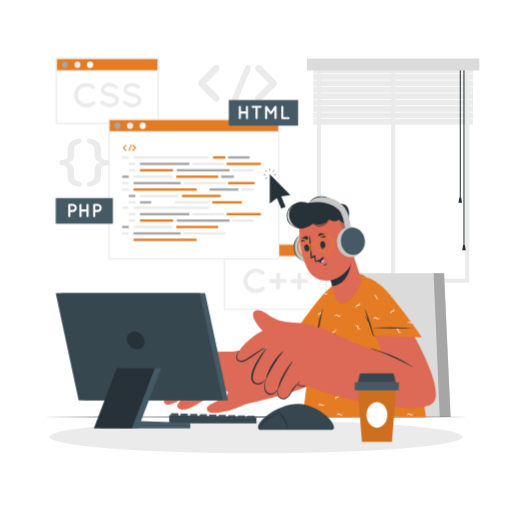
t = 0.00 s
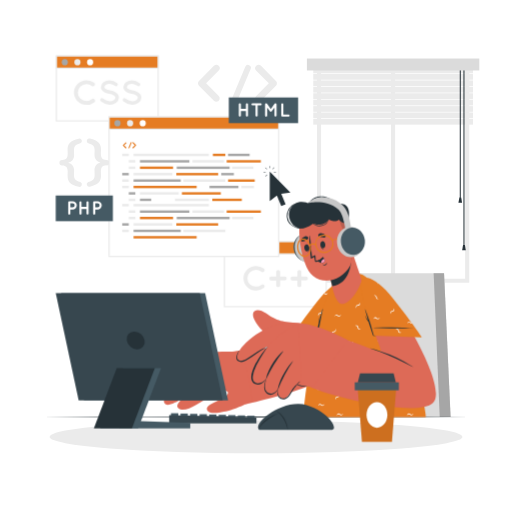
t = 0.19 s
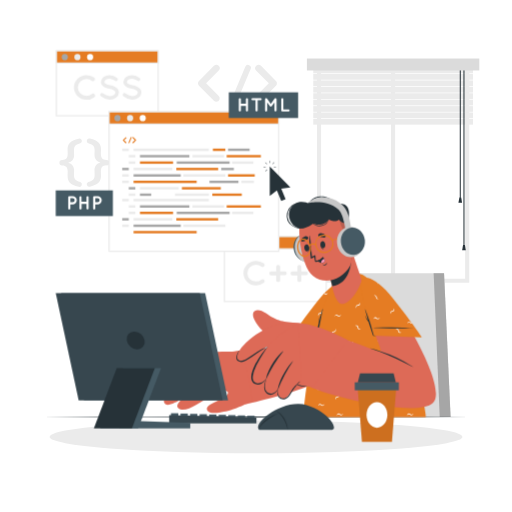
t = 0.56 s
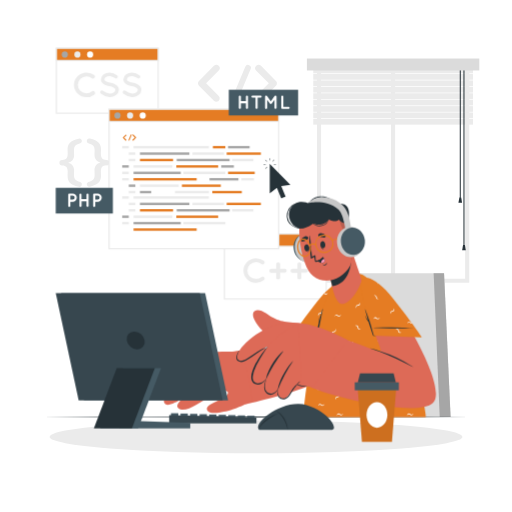
t = 0.75 s
t = 0.94 s: frame unchanged from t = 0.56 s, image omitted
t = 1.31 s: frame unchanged from t = 0.19 s, image omitted

The animated SVG that drew these frames (rendered in a browser with its animation timeline set to each time). Animation: 1 CSS @keyframes rule; one cycle of 1.50 s, repeats indefinitely.

<svg class="animated" id="freepik_stories-programmer" xmlns="http://www.w3.org/2000/svg" viewBox="0 0 500 500" version="1.1" xmlns:xlink="http://www.w3.org/1999/xlink" xmlns:svgjs="http://svgjs.com/svgjs"><style>svg#freepik_stories-programmer:not(.animated) .animable {opacity: 0;}svg#freepik_stories-programmer.animated #freepik--Screens--inject-60 {animation: 1.5s Infinite  linear floating;animation-delay: 0s;}            @keyframes floating {                0% {                    opacity: 1;                    transform: translateY(0px);                }                50% {                    transform: translateY(-10px);                }                100% {                    opacity: 1;                    transform: translateY(0px);                }            }        </style><g id="freepik--background-complete--inject-60" class="animable" style="transform-origin: 263.048px 166.68px;"><path d="M458.24,276.2H309.55V57.94H458.24Zm-144.69-4H454.24V61.94H313.55Z" style="fill: rgb(235, 235, 235); transform-origin: 383.895px 167.07px;" id="el3vs3dvl9g88" class="animable"></path><rect x="381.84" y="62.99" width="4" height="211.21" style="fill: rgb(235, 235, 235); transform-origin: 383.84px 168.595px;" id="elu8mbnh91wq" class="animable"></rect><rect x="305.92" y="66.03" width="155.95" height="5.57" style="fill: rgb(235, 235, 235); transform-origin: 383.895px 68.815px;" id="elgue94rrkpa" class="animable"></rect><rect x="305.92" y="72.29" width="155.95" height="5.57" style="fill: rgb(235, 235, 235); transform-origin: 383.895px 75.075px;" id="el33jedrijzhc" class="animable"></rect><rect x="305.92" y="78.56" width="155.95" height="5.57" style="fill: rgb(235, 235, 235); transform-origin: 383.895px 81.345px;" id="elqmx8nom4v4i" class="animable"></rect><rect x="305.92" y="84.83" width="155.95" height="5.57" style="fill: rgb(235, 235, 235); transform-origin: 383.895px 87.615px;" id="ely0afg720otc" class="animable"></rect><rect x="305.92" y="91.09" width="155.95" height="5.57" style="fill: rgb(235, 235, 235); transform-origin: 383.895px 93.875px;" id="elftetrtrlx5o" class="animable"></rect><rect x="305.92" y="97.36" width="155.95" height="5.57" style="fill: rgb(235, 235, 235); transform-origin: 383.895px 100.145px;" id="elab3mel7jt5u" class="animable"></rect><rect x="305.92" y="103.63" width="155.95" height="5.57" style="fill: rgb(235, 235, 235); transform-origin: 383.895px 106.415px;" id="elp0mxe5u59x" class="animable"></rect><rect x="305.92" y="109.89" width="155.95" height="5.57" style="fill: rgb(235, 235, 235); transform-origin: 383.895px 112.675px;" id="elam0w5nikjxl" class="animable"></rect><rect x="305.92" y="116.16" width="155.95" height="5.57" style="fill: rgb(235, 235, 235); transform-origin: 383.895px 118.945px;" id="el0p68smzf4km" class="animable"></rect><rect x="448.99" y="64.9" width="1" height="128.39" style="fill: rgb(38, 50, 56); transform-origin: 449.49px 129.095px;" id="elm4vcz26whv" class="animable"></rect><polygon points="451.26 197.94 447.71 197.94 448.61 192.84 450.38 192.84 451.26 197.94" style="fill: rgb(38, 50, 56); transform-origin: 449.485px 195.39px;" id="elk0iben4nj9" class="animable"></polygon><rect x="452.59" y="64.9" width="1" height="175.73" style="fill: rgb(38, 50, 56); transform-origin: 453.09px 152.765px;" id="ela6tj29k94tp" class="animable"></rect><polygon points="454.87 244.38 451.32 244.38 452.21 239.28 453.98 239.28 454.87 244.38" style="fill: rgb(38, 50, 56); transform-origin: 453.095px 241.83px;" id="elc6or5kxlv6" class="animable"></polygon><rect x="299.71" y="57.16" width="168.36" height="11.65" style="fill: rgb(219, 219, 219); transform-origin: 383.89px 62.985px;" id="el6py0anap5ch" class="animable"></rect><path d="M66,171.55c0-.84.11-3.07.11-4,0-4.07-1.45-5.9-5.24-6a2.68,2.68,0,1,1,0-5.35c3.79-.16,5.24-1.95,5.24-6.07,0-1-.11-3.18-.11-4,0-5.4,2.29-8.86,10.93-10.75a2.41,2.41,0,0,1,1.5,4.57c-5.41,1.67-6.19,3.4-6.19,7.19,0,1.11.12,2.95.12,4.12,0,4.35-2.12,6.47-5.8,7.64,3.73,1.22,5.8,3.29,5.8,7.63,0,1.18-.12,3-.12,4.13,0,3.79.78,5.52,6.19,7.19a2.41,2.41,0,0,1-1.5,4.57C68.28,180.47,66,177,66,171.55Z" style="fill: rgb(235, 235, 235); transform-origin: 68.9841px 158.9px;" id="elfzfwy36m307" class="animable"></path><path d="M98.65,146.07c0,.84-.11,3.07-.11,4,0,4.12,1.51,5.91,5.3,6.07a2.68,2.68,0,1,1,0,5.35c-3.79.12-5.3,2-5.3,6,0,.95.11,3.18.11,4,0,5.46-2.28,8.92-10.92,10.81a2.4,2.4,0,0,1-1.45-4.57c5.35-1.67,6.13-3.4,6.13-7.19,0-1.12-.11-2.95-.11-4.13,0-4.34,2.12-6.46,5.8-7.63-3.74-1.23-5.8-3.29-5.8-7.64,0-1.17.11-3,.11-4.12,0-3.79-.78-5.52-6.13-7.19a2.4,2.4,0,0,1,1.45-4.57C96.37,137.21,98.65,140.67,98.65,146.07Z" style="fill: rgb(235, 235, 235); transform-origin: 95.6989px 158.78px;" id="elvhcf56khky" class="animable"></path><path d="M213.59,93.75a3.27,3.27,0,0,1-2.28,5.6,3.46,3.46,0,0,1-2.39-.93L194.34,83.63c-.16,0-.21-.16-.26-.31a.91.91,0,0,0-.16-.11,1.36,1.36,0,0,1-.15-.41.3.3,0,0,1-.16-.21c-.05-.1-.05-.26-.1-.31s-.1-.21-.1-.26v-.36c0-.11-.06-.16-.06-.31s.06-.21.06-.26v-.37c0-.1.1-.15.1-.2s.05-.26.1-.42.06,0,.06-.1a3.34,3.34,0,0,1,.25-.47.1.1,0,0,1,.11-.1.93.93,0,0,1,.31-.37l14.58-14.78a3.38,3.38,0,0,1,4.67,0,3.3,3.3,0,0,1,0,4.67l-12.3,12.4Z" style="fill: rgb(235, 235, 235); transform-origin: 203.958px 81.347px;" id="eljxxugly6cyg" class="animable"></path><path d="M226.82,95.41l12.71-30.25a2.89,2.89,0,0,1,3.79-1.51,2.81,2.81,0,0,1,1.45,3.69l-12.71,30.3a2.88,2.88,0,0,1-2.65,1.71,2.38,2.38,0,0,1-1-.21A2.8,2.8,0,0,1,226.82,95.41Z" style="fill: rgb(235, 235, 235); transform-origin: 235.796px 81.3835px;" id="elsjpjjv3wly8" class="animable"></path><path d="M269.88,83.21s0,.06-.05.06a4.07,4.07,0,0,1-.36.36L254.89,98.42a3.37,3.37,0,0,1-2.34.93,3.33,3.33,0,0,1-2.33-.93,3.28,3.28,0,0,1,0-4.67l12.29-12.4L250.22,69a3.28,3.28,0,0,1,0-4.67,3.38,3.38,0,0,1,4.67,0l14.58,14.78a3.1,3.1,0,0,1,.36.37c.05,0,.05.1.05.1a4.88,4.88,0,0,1,.26.47s.05,0,.05.1a2,2,0,0,0,.16.47c0,.05,0,.05,0,.15v.37s.05.2.05.26-.05.2-.05.26V82s0,0,0,.1a3.72,3.72,0,0,0-.16.47s-.05,0-.05.16S270,83,269.88,83.21Z" style="fill: rgb(235, 235, 235); transform-origin: 259.822px 81.3719px;" id="elxgkehe342o" class="animable"></path></g><g id="freepik--Shadow--inject-60" class="animable" style="transform-origin: 250px 426.67px;"><ellipse cx="250" cy="426.67" rx="201.54" ry="16.06" style="fill: rgb(235, 235, 235); transform-origin: 250px 426.67px;" id="els30vmaasu3" class="animable"></ellipse></g><g id="freepik--Chair--inject-60" class="animable" style="transform-origin: 379.48px 336.99px;"><polygon points="440.04 407.23 318.92 407.23 343.07 266.75 433.64 266.75 440.04 407.23" style="fill: rgb(219, 219, 219); transform-origin: 379.48px 336.99px;" id="elt2h8g2qhvwg" class="animable"></polygon><polygon points="440.04 407.23 429.42 407.23 423.46 266.75 433.64 266.75 440.04 407.23" style="fill: rgb(166, 166, 166); transform-origin: 431.75px 336.99px;" id="elkeg0oeicqv" class="animable"></polygon></g><g id="freepik--Desk--inject-60" class="animable" style="transform-origin: 250px 407.23px;"><polygon points="40.74 407.23 93.06 406.99 145.37 406.9 250 406.73 354.63 406.9 406.94 406.99 459.26 407.23 406.94 407.48 354.63 407.56 250 407.73 145.37 407.56 93.06 407.48 40.74 407.23" style="fill: rgb(38, 50, 56); transform-origin: 250px 407.23px;" id="eloazd6d4r7ol" class="animable"></polygon></g><g id="freepik--Screens--inject-60" class="animable animator-active" style="transform-origin: 186.82px 179.55px;"><rect x="55.06" y="57.16" width="99.38" height="63.4" style="fill: rgb(255, 255, 255); transform-origin: 104.75px 88.86px;" id="el7pxyoppifiw" class="animable"></rect><path d="M155.06,121.18H54.43V56.53H155.06Zm-99.38-1.25h98.13V57.79H55.68Z" style="fill: rgb(235, 235, 235); transform-origin: 104.745px 88.855px;" id="elfijdmeduyn4" class="animable"></path><rect x="55.06" y="57.16" width="99.38" height="11.99" style="fill: #E57C23; transform-origin: 104.75px 63.155px;" id="el5wys6s0yl4h" class="animable"></rect><path d="M155.06,69.78H54.43V56.53H155.06ZM55.68,68.52h98.13V57.79H55.68Z" style="fill: rgb(235, 235, 235); transform-origin: 104.745px 63.155px;" id="el9ll7yhixh3v" class="animable"></path><path d="M66.31,63.24a3,3,0,1,1-3-3A3,3,0,0,1,66.31,63.24Z" style="fill: rgb(166, 166, 166); transform-origin: 63.31px 63.24px;" id="elul2u0re9ug7" class="animable"></path><path d="M78.63,63.24a3,3,0,1,1-3-3A3,3,0,0,1,78.63,63.24Z" style="fill: rgb(235, 235, 235); transform-origin: 75.63px 63.24px;" id="eloibrk8u3e5" class="animable"></path><path d="M91,63.24a3,3,0,1,1-3-3A3,3,0,0,1,91,63.24Z" style="fill: rgb(255, 255, 255); transform-origin: 88px 63.24px;" id="el0vhcwn291dhe" class="animable"></path><path d="M72.21,92.85a12.26,12.26,0,0,1,12.25-12,12.5,12.5,0,0,1,7.72,2.61,1.92,1.92,0,0,1-2.34,3,8.29,8.29,0,0,0-5.38-1.84,8.89,8.89,0,0,0-6,2.4A8.26,8.26,0,0,0,76,92.85a8.1,8.1,0,0,0,2.44,5.81,8.85,8.85,0,0,0,6,2.41,8.41,8.41,0,0,0,5.38-1.84,2,2,0,0,1,2.67.37,2,2,0,0,1-.33,2.67,12.5,12.5,0,0,1-7.72,2.61A12.21,12.21,0,0,1,72.21,92.85Z" style="fill: rgb(235, 235, 235); transform-origin: 82.5331px 92.865px;" id="elix5t3xzsc1" class="animable"></path><path d="M98.25,99.07a1.74,1.74,0,0,1,2.44-.24,10.87,10.87,0,0,0,6.38,2.57,7.21,7.21,0,0,0,4.17-1.23,3,3,0,0,0,1.44-2.41,1.94,1.94,0,0,0-.3-1.07,3.3,3.3,0,0,0-1-1,13.42,13.42,0,0,0-4.57-1.57h-.07a17.9,17.9,0,0,1-4.3-1.3,7.14,7.14,0,0,1-3.11-2.6,5.17,5.17,0,0,1-.77-2.74,6.21,6.21,0,0,1,2.67-4.88A9.92,9.92,0,0,1,107,80.83a13,13,0,0,1,7.28,2.68,1.72,1.72,0,0,1,.47,2.37,1.69,1.69,0,0,1-2.37.5c-1.71-1.14-3.34-2.14-5.38-2.14a6.44,6.44,0,0,0-3.74,1.13A2.68,2.68,0,0,0,102,87.48a1.57,1.57,0,0,0,.24.93,3,3,0,0,0,.9.87,11.39,11.39,0,0,0,4.17,1.47h.07a19.8,19.8,0,0,1,4.61,1.4,7.78,7.78,0,0,1,3.33,2.78,5.32,5.32,0,0,1,.81,2.83,6.47,6.47,0,0,1-2.88,5.18,10.42,10.42,0,0,1-6.17,1.9,14.31,14.31,0,0,1-8.55-3.34A1.76,1.76,0,0,1,98.25,99.07Z" style="fill: rgb(235, 235, 235); transform-origin: 107.009px 92.8354px;" id="elnixv10r5d5" class="animable"></path><path d="M120.19,99.07a1.74,1.74,0,0,1,2.44-.24A10.81,10.81,0,0,0,129,101.4a7.24,7.24,0,0,0,4.18-1.23,3,3,0,0,0,1.43-2.41,1.94,1.94,0,0,0-.3-1.07,3.25,3.25,0,0,0-1-1,13.5,13.5,0,0,0-4.57-1.57h-.07a18.12,18.12,0,0,1-4.31-1.3,7.11,7.11,0,0,1-3.1-2.6,5.17,5.17,0,0,1-.77-2.74,6.18,6.18,0,0,1,2.67-4.88,9.92,9.92,0,0,1,5.78-1.77,13.06,13.06,0,0,1,7.28,2.68,1.72,1.72,0,0,1,.46,2.37,1.69,1.69,0,0,1-2.37.5c-1.7-1.14-3.34-2.14-5.37-2.14a6.41,6.41,0,0,0-3.74,1.13,2.68,2.68,0,0,0-1.27,2.11,1.65,1.65,0,0,0,.23.93,3.26,3.26,0,0,0,.9.87,11.45,11.45,0,0,0,4.18,1.47h.06a19.5,19.5,0,0,1,4.61,1.4,7.81,7.81,0,0,1,3.34,2.78,5.4,5.4,0,0,1,.8,2.83,6.46,6.46,0,0,1-2.87,5.18,10.47,10.47,0,0,1-6.18,1.9,14.37,14.37,0,0,1-8.55-3.34A1.77,1.77,0,0,1,120.19,99.07Z" style="fill: rgb(235, 235, 235); transform-origin: 128.937px 92.8353px;" id="el5tr9m58r1yv" class="animable"></path><rect x="219.2" y="238.54" width="99.38" height="63.4" style="fill: rgb(255, 255, 255); transform-origin: 268.89px 270.24px;" id="elcdmdqtsteod" class="animable"></rect><path d="M319.21,302.57H218.57V237.91H319.21Zm-99.38-1.26H318V239.17H219.83Z" style="fill: rgb(235, 235, 235); transform-origin: 268.89px 270.24px;" id="elh12wkazxxbi" class="animable"></path><rect x="219.2" y="238.54" width="99.38" height="11.99" style="fill: #E57C23; transform-origin: 268.89px 244.535px;" id="elleaups8omkr" class="animable"></rect><path d="M319.21,251.16H218.57V237.91H319.21Zm-99.38-1.26H318V239.17H219.83Z" style="fill: rgb(235, 235, 235); transform-origin: 268.89px 244.535px;" id="elf9imyfg8i8f" class="animable"></path><path d="M230.46,244.62a3,3,0,1,1-3-3A3,3,0,0,1,230.46,244.62Z" style="fill: rgb(166, 166, 166); transform-origin: 227.46px 244.62px;" id="elk65iqhgwqzs" class="animable"></path><path d="M242.78,244.62a3,3,0,1,1-3-3A3,3,0,0,1,242.78,244.62Z" style="fill: rgb(235, 235, 235); transform-origin: 239.78px 244.62px;" id="ele891h6odbaa" class="animable"></path><path d="M255.1,244.62a3,3,0,1,1-3-3A3,3,0,0,1,255.1,244.62Z" style="fill: rgb(255, 255, 255); transform-origin: 252.1px 244.62px;" id="elkf2bczme6aj" class="animable"></path><path d="M237.76,274.24a12.25,12.25,0,0,1,12.25-12,12.49,12.49,0,0,1,7.72,2.6,2,2,0,0,1,.33,2.67,2,2,0,0,1-2.67.37A8.35,8.35,0,0,0,250,266a8.85,8.85,0,0,0-6,2.41,8.24,8.24,0,0,0-2.44,5.81,8.13,8.13,0,0,0,2.44,5.81,8.84,8.84,0,0,0,6,2.4,8.37,8.37,0,0,0,5.38-1.84,2,2,0,0,1,2.67.37,2,2,0,0,1-.33,2.67,12.5,12.5,0,0,1-7.72,2.61A12.21,12.21,0,0,1,237.76,274.24Z" style="fill: rgb(235, 235, 235); transform-origin: 248.093px 274.24px;" id="el6a1m6ohpl0m" class="animable"></path><path d="M269.78,276.34H265a1.84,1.84,0,1,1,0-3.67h4.74V268a1.9,1.9,0,1,1,3.8,0v4.64h4.75a1.84,1.84,0,0,1,0,3.67h-4.75V281a1.9,1.9,0,1,1-3.8,0Z" style="fill: rgb(235, 235, 235); transform-origin: 271.51px 274.5px;" id="eldbe2be30c0e" class="animable"></path><path d="M290.48,276.34h-4.74a1.84,1.84,0,1,1,0-3.67h4.74V268a1.88,1.88,0,0,1,1.9-1.91,1.91,1.91,0,0,1,1.91,1.91v4.64H299a1.84,1.84,0,0,1,0,3.67h-4.74V281a1.91,1.91,0,0,1-1.91,1.91,1.88,1.88,0,0,1-1.9-1.91Z" style="fill: rgb(235, 235, 235); transform-origin: 292.235px 274.5px;" id="elt80n4207sq8" class="animable"></path><rect x="106.49" y="116.73" width="165.74" height="136.11" style="fill: rgb(255, 255, 255); transform-origin: 189.36px 184.785px;" id="elsjgej6ad8b" class="animable"></rect><path d="M272.86,253.48h-167V116.11h167Zm-165.74-1.26H271.6V117.36H107.12Z" style="fill: rgb(235, 235, 235); transform-origin: 189.36px 184.795px;" id="elyq1zmqsjpd" class="animable"></path><rect x="106.49" y="116.73" width="165.74" height="11.99" style="fill: #E57C23; transform-origin: 189.36px 122.725px;" id="el427yk7gtigc" class="animable"></rect><path d="M272.86,129.35h-167V116.11h167Zm-165.74-1.26H271.6V117.36H107.12Z" style="fill: rgb(235, 235, 235); transform-origin: 189.36px 122.73px;" id="el6nyw4gsd6be" class="animable"></path><path d="M117.74,122.82a3,3,0,1,1-3-3A3,3,0,0,1,117.74,122.82Z" style="fill: rgb(166, 166, 166); transform-origin: 114.74px 122.82px;" id="elpvmm3gubtmj" class="animable"></path><path d="M130.06,122.82a3,3,0,1,1-3-3A3,3,0,0,1,130.06,122.82Z" style="fill: rgb(235, 235, 235); transform-origin: 127.06px 122.82px;" id="elsai28vkpck" class="animable"></path><path d="M142.39,122.82a3,3,0,1,1-3-3A3,3,0,0,1,142.39,122.82Z" style="fill: rgb(255, 255, 255); transform-origin: 139.39px 122.82px;" id="elvmtt65yzjl" class="animable"></path><rect x="119.35" y="152.57" width="6.41" height="2.34" style="fill: rgb(235, 235, 235); transform-origin: 122.555px 153.74px;" id="el98h0nzq1qat" class="animable"></rect><rect x="130.43" y="152.57" width="73.53" height="2.34" style="fill: rgb(235, 235, 235); transform-origin: 167.195px 153.74px;" id="el33gvohx1s7" class="animable"></rect><rect x="207.9" y="152.57" width="12.17" height="2.34" style="fill: #E57C23; transform-origin: 213.985px 153.74px;" id="elqz8whbsxn1" class="animable"></rect><rect x="235.74" y="183.9" width="12.18" height="2.34" style="fill: rgb(235, 235, 235); transform-origin: 241.83px 185.07px;" id="el98vprgrat7q" class="animable"></rect><rect x="222.72" y="152.57" width="21.05" height="2.34" style="fill: rgb(166, 166, 166); transform-origin: 233.245px 153.74px;" id="ellfvl5l2i83" class="animable"></rect><rect x="125.76" y="158.84" width="6.41" height="2.34" style="fill: rgb(235, 235, 235); transform-origin: 128.965px 160.01px;" id="elvc5orxncujj" class="animable"></rect><rect x="136.68" y="158.84" width="48.25" height="2.34" style="fill: rgb(166, 166, 166); transform-origin: 160.805px 160.01px;" id="el2d3cgxjqcqv" class="animable"></rect><rect x="204.6" y="183.9" width="28.25" height="2.34" style="fill: rgb(166, 166, 166); transform-origin: 218.725px 185.07px;" id="elnyly6gqa8z" class="animable"></rect><rect x="130.43" y="177.64" width="46.09" height="2.34" style="fill: rgb(166, 166, 166); transform-origin: 153.475px 178.81px;" id="el6hbpkof6lln" class="animable"></rect><rect x="136.68" y="165.1" width="32.33" height="2.34" style="fill: #E57C23; transform-origin: 152.845px 166.27px;" id="elfkh5g48sdkh" class="animable"></rect><rect x="216.04" y="171.37" width="12.33" height="2.34" style="fill: rgb(166, 166, 166); transform-origin: 222.205px 172.54px;" id="el48jtv0rilpo" class="animable"></rect><rect x="172.6" y="165.1" width="51.63" height="2.34" style="fill: rgb(166, 166, 166); transform-origin: 198.415px 166.27px;" id="elk7er9wlpux" class="animable"></rect><rect x="130.43" y="183.9" width="61.63" height="2.34" style="fill: #E57C23; transform-origin: 161.245px 185.07px;" id="elln5bwqn04xt" class="animable"></rect><rect x="221.36" y="158.84" width="33.4" height="2.34" style="fill: #E57C23; transform-origin: 238.06px 160.01px;" id="elf3o3e7fl5is" class="animable"></rect><rect x="187.96" y="158.84" width="30.75" height="2.34" style="fill: rgb(235, 235, 235); transform-origin: 203.335px 160.01px;" id="elna5hti3e0x9" class="animable"></rect><rect x="226.66" y="165.1" width="20.75" height="2.34" style="fill: rgb(235, 235, 235); transform-origin: 237.035px 166.27px;" id="el8hu4ftwa32r" class="animable"></rect><rect x="125.76" y="165.1" width="6.41" height="2.34" style="fill: rgb(235, 235, 235); transform-origin: 128.965px 166.27px;" id="el038w9kx0ot2f" class="animable"></rect><rect x="119.35" y="171.37" width="6.41" height="2.34" style="fill: rgb(166, 166, 166); transform-origin: 122.555px 172.54px;" id="elasu4v0s9i09" class="animable"></rect><rect x="130.43" y="171.37" width="37.88" height="2.34" style="fill: rgb(235, 235, 235); transform-origin: 149.37px 172.54px;" id="elk7vqindj55" class="animable"></rect><rect x="136.68" y="190.17" width="37.88" height="2.34" style="fill: rgb(235, 235, 235); transform-origin: 155.62px 191.34px;" id="eln4aggom1ai" class="animable"></rect><rect x="207.32" y="196.44" width="28.8" height="2.34" style="fill: #E57C23; transform-origin: 221.72px 197.61px;" id="elppnvlabtm0o" class="animable"></rect><rect x="177.64" y="190.17" width="37.99" height="2.34" style="fill: #E57C23; transform-origin: 196.635px 191.34px;" id="elsts74pogv9q" class="animable"></rect><rect x="170.94" y="196.44" width="33.07" height="2.34" style="fill: rgb(235, 235, 235); transform-origin: 187.475px 197.61px;" id="ele7o75ekusob" class="animable"></rect><rect x="136.68" y="196.44" width="10.97" height="2.34" style="fill: rgb(166, 166, 166); transform-origin: 142.165px 197.61px;" id="elymzemjam58s" class="animable"></rect><rect x="179.13" y="177.64" width="40.94" height="2.34" style="fill: rgb(235, 235, 235); transform-origin: 199.6px 178.81px;" id="elxy3i1u0ync8" class="animable"></rect><rect x="222.72" y="177.64" width="26.05" height="2.34" style="fill: #E57C23; transform-origin: 235.745px 178.81px;" id="el7ptyr5phs36" class="animable"></rect><rect x="172.16" y="171.37" width="40.89" height="2.34" style="fill: #E57C23; transform-origin: 192.605px 172.54px;" id="el2r3fm6mje1v" class="animable"></rect><rect x="119.35" y="177.64" width="6.41" height="2.34" style="fill: rgb(235, 235, 235); transform-origin: 122.555px 178.81px;" id="elbb9ot3j0vmf" class="animable"></rect><rect x="119.35" y="183.9" width="6.41" height="2.34" style="fill: rgb(235, 235, 235); transform-origin: 122.555px 185.07px;" id="elk42wywweug9" class="animable"></rect><rect x="125.76" y="190.17" width="6.41" height="2.34" style="fill: rgb(166, 166, 166); transform-origin: 128.965px 191.34px;" id="elq8erjttxcn" class="animable"></rect><rect x="125.76" y="196.44" width="6.41" height="2.34" style="fill: rgb(235, 235, 235); transform-origin: 128.965px 197.61px;" id="el4qwh881a9e2" class="animable"></rect><rect x="119.35" y="201.68" width="6.41" height="2.34" style="fill: rgb(235, 235, 235); transform-origin: 122.555px 202.85px;" id="elt22o55y12a" class="animable"></rect><rect x="130.43" y="201.68" width="73.53" height="2.34" style="fill: rgb(235, 235, 235); transform-origin: 167.195px 202.85px;" id="el3uvx06mszk" class="animable"></rect><rect x="125.76" y="207.95" width="6.41" height="2.34" style="fill: rgb(235, 235, 235); transform-origin: 128.965px 209.12px;" id="elyrqf4e2mek" class="animable"></rect><rect x="136.68" y="207.95" width="48.25" height="2.34" style="fill: rgb(166, 166, 166); transform-origin: 160.805px 209.12px;" id="elq9gvvxdjy4" class="animable"></rect><rect x="130.43" y="226.75" width="46.09" height="2.34" style="fill: rgb(166, 166, 166); transform-origin: 153.475px 227.92px;" id="elxsrpqh1n5bg" class="animable"></rect><rect x="136.68" y="214.22" width="32.33" height="2.34" style="fill: #E57C23; transform-origin: 152.845px 215.39px;" id="el81l6sg3i94h" class="animable"></rect><rect x="172.6" y="214.22" width="51.63" height="2.34" style="fill: rgb(166, 166, 166); transform-origin: 198.415px 215.39px;" id="el29upm7a8hl6" class="animable"></rect><rect x="130.43" y="233.01" width="61.63" height="2.34" style="fill: #E57C23; transform-origin: 161.245px 234.18px;" id="el4juei4gcy6" class="animable"></rect><rect x="221.36" y="207.95" width="33.4" height="2.34" style="fill: #E57C23; transform-origin: 238.06px 209.12px;" id="elbic6iyb3mfq" class="animable"></rect><rect x="187.96" y="207.95" width="30.75" height="2.34" style="fill: rgb(235, 235, 235); transform-origin: 203.335px 209.12px;" id="elbi0c7037r9k" class="animable"></rect><rect x="226.66" y="214.22" width="20.75" height="2.34" style="fill: rgb(235, 235, 235); transform-origin: 237.035px 215.39px;" id="elo7hh0c805q" class="animable"></rect><rect x="125.76" y="214.22" width="6.41" height="2.34" style="fill: rgb(235, 235, 235); transform-origin: 128.965px 215.39px;" id="elh410rpaxj3w" class="animable"></rect><rect x="119.35" y="220.48" width="6.41" height="2.34" style="fill: rgb(166, 166, 166); transform-origin: 122.555px 221.65px;" id="elbyrgyj0cpx" class="animable"></rect><rect x="130.43" y="220.48" width="37.88" height="2.34" style="fill: rgb(235, 235, 235); transform-origin: 149.37px 221.65px;" id="el84dqed7sc1j" class="animable"></rect><rect x="179.13" y="226.75" width="40.94" height="2.34" style="fill: rgb(235, 235, 235); transform-origin: 199.6px 227.92px;" id="el2awf9xbfsrf" class="animable"></rect><rect x="172.16" y="220.48" width="40.89" height="2.34" style="fill: #E57C23; transform-origin: 192.605px 221.65px;" id="elx1ejqkx4ewl" class="animable"></rect><rect x="119.35" y="226.75" width="6.41" height="2.34" style="fill: rgb(235, 235, 235); transform-origin: 122.555px 227.92px;" id="elxei8k0p34vg" class="animable"></rect><path d="M123.31,146.41a.56.56,0,0,1,0,.79.57.57,0,0,1-.79,0l-2.47-2.51a.08.08,0,0,1,0-.05l0,0a.21.21,0,0,1,0-.07l0,0a.15.15,0,0,1,0-.06s0,0,0,0v-.06s0,0,0-.06,0,0,0,0v-.06s0,0,0,0a.2.2,0,0,1,0-.07h0s0-.07,0-.08,0,0,0,0a.12.12,0,0,1,.06-.06l2.47-2.51a.57.57,0,0,1,.79,0,.56.56,0,0,1,0,.79l-2.08,2.1Z" style="fill: #E57C23; transform-origin: 121.79px 144.405px;" id="elw3vlyglf83" class="animable"></path><path d="M125.55,146.69l2.16-5.13a.48.48,0,1,1,.89.37l-2.16,5.14a.49.49,0,0,1-.45.29.35.35,0,0,1-.17,0A.47.47,0,0,1,125.55,146.69Z" style="fill: #E57C23; transform-origin: 127.065px 144.317px;" id="elrw1dzs10qs" class="animable"></path><path d="M132.85,144.62h0a.17.17,0,0,1-.06.06l-2.47,2.51a.61.61,0,0,1-.4.16.57.57,0,0,1-.39-.16.56.56,0,0,1,0-.79l2.08-2.11-2.08-2.1a.56.56,0,0,1,0-.79.57.57,0,0,1,.79,0l2.47,2.51a.12.12,0,0,1,.06.06s0,0,0,0a.35.35,0,0,1,.05.08h0a.26.26,0,0,0,0,.08s0,0,0,0v.06s0,0,0,0v.12s0,0,0,0a.41.41,0,0,0,0,.08v0Z" style="fill: #E57C23; transform-origin: 131.133px 144.295px;" id="elpgm2yhc4ygj" class="animable"></path><rect x="223.43" y="97.65" width="67.7" height="25.07" style="fill: rgb(69, 90, 100); transform-origin: 257.28px 110.185px;" id="eltmgdslalg1" class="animable"></rect><path d="M233.2,115.38V104.26a1,1,0,0,1,1-1,1,1,0,0,1,1.06,1v4.52h4.88v-4.52a1,1,0,0,1,1-1,1,1,0,0,1,1.06,1v11.12a1,1,0,0,1-1.06,1,1,1,0,0,1-1-1v-4.52h-4.88v4.52a1,1,0,0,1-1.06,1A1,1,0,0,1,233.2,115.38Z" style="fill: rgb(255, 255, 255); transform-origin: 237.7px 109.82px;" id="elov5wnkzxbu" class="animable"></path><path d="M254.62,105.32h-3v10.06a1,1,0,1,1-2.08,0V105.32h-3a1,1,0,0,1-1-1.06,1,1,0,0,1,1-1h8a1,1,0,0,1,1,1A1.06,1.06,0,0,1,254.62,105.32Z" style="fill: rgb(255, 255, 255); transform-origin: 250.539px 109.84px;" id="el5g6ufhstkt2" class="animable"></path><path d="M270.11,104.26v11.12a1.07,1.07,0,0,1-1.06,1,1,1,0,0,1-1-1v-7.93l-2.72,3.77a1,1,0,0,1-.84.43h0a1.08,1.08,0,0,1-.87-.43l-2.69-3.77v7.93a1,1,0,0,1-2.09,0V104.26a1,1,0,0,1,1-1h.06a1,1,0,0,1,.83.43l3.75,5.2,3.75-5.2a1,1,0,0,1,.85-.43h0A1.07,1.07,0,0,1,270.11,104.26Z" style="fill: rgb(255, 255, 255); transform-origin: 264.475px 109.842px;" id="el0fow1woyjbv" class="animable"></path><path d="M274.67,115.38V104.26a1,1,0,0,1,1-1,1,1,0,0,1,1.05,1v10.06h5.11a1.05,1.05,0,0,1,0,2.1h-6.16A1,1,0,0,1,274.67,115.38Z" style="fill: rgb(255, 255, 255); transform-origin: 278.775px 109.839px;" id="elvi83a6vfmf9" class="animable"></path><rect x="54.43" y="193.41" width="55.79" height="25.07" style="fill: rgb(69, 90, 100); transform-origin: 82.325px 205.945px;" id="el9m2368uz19h" class="animable"></rect><path d="M71,207.06H68.71v4.09a1,1,0,0,1-2.09,0V200a1,1,0,0,1,1-1H71a4,4,0,1,1,0,8.06ZM68.71,205H71a1.94,1.94,0,1,0,0-3.88H68.71Z" style="fill: rgb(255, 255, 255); transform-origin: 70.825px 205.597px;" id="elr9cfjfdvml" class="animable"></path><path d="M77.6,211.15V200a1,1,0,0,1,1-1,1,1,0,0,1,1,1v4.52h4.88V200a1,1,0,0,1,1-1,1,1,0,0,1,1.06,1v11.12a1,1,0,0,1-1.06,1,1,1,0,0,1-1-1v-4.52H79.69v4.52a1,1,0,0,1-1,1A1,1,0,0,1,77.6,211.15Z" style="fill: rgb(255, 255, 255); transform-origin: 82.07px 205.561px;" id="elmvz4gj8nyl" class="animable"></path><path d="M95.37,207.06H93.05v4.09a1,1,0,0,1-2.09,0V200a1,1,0,0,1,1-1h3.37a4,4,0,1,1,0,8.06ZM93.05,205h2.32a1.94,1.94,0,1,0,0-3.88H93.05Z" style="fill: rgb(255, 255, 255); transform-origin: 95.16px 205.597px;" id="elyfwsj525qi" class="animable"></path><polygon points="274.67 191.78 278.9 202 274.67 203.75 270.42 193.46 263.43 198.88 263.43 170.09 283.59 190.45 274.67 191.78" style="fill: rgb(38, 50, 56); transform-origin: 273.51px 186.92px;" id="elvytrxs8gjk9" class="animable"></polygon><path d="M263.43,167a3.94,3.94,0,0,1-.26-1.45,3.71,3.71,0,0,1,.26-1.45,3.7,3.7,0,0,1,.25,1.45A3.92,3.92,0,0,1,263.43,167Z" style="fill: rgb(38, 50, 56); transform-origin: 263.425px 165.55px;" id="elwytwf78ywc" class="animable"></path><path d="M260.93,168a4,4,0,0,1-1.2-.84,3.6,3.6,0,0,1-.84-1.21,3.84,3.84,0,0,1,1.2.85A3.56,3.56,0,0,1,260.93,168Z" style="fill: rgb(38, 50, 56); transform-origin: 259.91px 166.975px;" id="elhu6jl7cx5u6" class="animable"></path><path d="M259.9,170.47a4.15,4.15,0,0,1-2.89,0,4.3,4.3,0,0,1,2.89,0Z" style="fill: rgb(38, 50, 56); transform-origin: 258.455px 170.475px;" id="elwmzj0bsynoi" class="animable"></path><path d="M260.93,173a3.56,3.56,0,0,1-.84,1.2,3.84,3.84,0,0,1-1.2.85,3.6,3.6,0,0,1,.84-1.21A4,4,0,0,1,260.93,173Z" style="fill: rgb(38, 50, 56); transform-origin: 259.91px 174.025px;" id="elw957d9ccesh" class="animable"></path><path d="M267,170.47a4.33,4.33,0,0,1,2.9,0,4.17,4.17,0,0,1-2.9,0Z" style="fill: rgb(38, 50, 56); transform-origin: 268.45px 170.475px;" id="eln7n47oi5s2c" class="animable"></path><path d="M265.92,168a3.86,3.86,0,0,1,.84-1.2,3.77,3.77,0,0,1,1.21-.85,4.15,4.15,0,0,1-2.05,2Z" style="fill: rgb(38, 50, 56); transform-origin: 266.945px 166.975px;" id="el207w84wcw4s" class="animable"></path></g><g id="freepik--Character--inject-60" class="animable" style="transform-origin: 289.82px 299.472px;"><path d="M339.37,290.42C331.66,324,316.05,366.51,304,375.09c-9.72,6.92-60.75,19.1-63.59,19.41-7.05.71-21-49.05-13.66-51.07,9.21-2.55,52.93-3.91,55.42-6.46s18.49-24.22,36.51-49.19C331.1,270.53,344.15,269.59,339.37,290.42Z" style="fill: rgb(221, 106, 87); transform-origin: 282.528px 334.66px;" id="elm7cwhjyb79d" class="animable"></path><path d="M246.05,391.77c-.84.42-12.75,6.41-20.12,8.55-5.49,1.59-21.44,5.75-23.79-.12-1.61-4,7.47-7.56,13.84-10.22,3.36-1.39,7.5-4.91,6.51-7.06-1.73-3.78-10.37,0-16.05,3.31-11,6.39-25.63,17.88-32.34,12.3-2.53-2.1.41-5.94,4.72-9.7-7,4.38-14.45,8-17.36,5.75-1.66-1.27-1.74-3-.81-5-2.16.7-4.07.56-5.4-.84-2.27-2.38-1.17-5.89,1.32-9.49a2.71,2.71,0,0,1-2.06-1.36c-4.82-7.34,19.27-28.41,27.61-30.38,24.51-5.83,50.58-3.7,50.58-3.7C242.33,351.5,246.07,391.75,246.05,391.77Z" style="fill: rgb(221, 106, 87); transform-origin: 199.964px 373.335px;" id="el53dnzt2vtb" class="animable"></path><path d="M210,369.2a41.48,41.48,0,0,0-16.35,6.29c-6.22,4.11-10.34,8.91-15.55,13.74a.15.15,0,0,0,.19.22c2.48-2.3,12.78-10.94,15.44-12.9A39.57,39.57,0,0,1,210,369.3C210.09,369.29,210.07,369.19,210,369.2Z" style="fill: rgb(38, 50, 56); transform-origin: 194.067px 379.333px;" id="elrmqbedtxuom" class="animable"></path><path d="M205.44,358.8c-6.44,1.76-13,3.54-19,6.59-6.55,3.33-11.67,8.77-16.7,14q-4.54,4.71-8.86,9.63c-.12.13.06.35.19.21q7.66-8.1,15.81-15.74a52.51,52.51,0,0,1,17.35-10.94c3.69-1.4,7.47-2.52,11.25-3.64C205.53,358.89,205.51,358.78,205.44,358.8Z" style="fill: rgb(38, 50, 56); transform-origin: 183.174px 374.036px;" id="elw9bdb9ikzys" class="animable"></path><path d="M198.56,349.7c-6.26,1.29-11.72,2.39-17.27,5.74-7.33,4.44-14.42,11.92-16.9,14.58-2.75,2.93-5.39,6-8,9-.11.12.11.31.22.18a209,209,0,0,1,19.09-18.91,41.55,41.55,0,0,1,10.68-6.94,73.46,73.46,0,0,1,12.18-3.61S198.58,349.7,198.56,349.7Z" style="fill: rgb(38, 50, 56); transform-origin: 177.464px 364.472px;" id="ell6t75zbqzta" class="animable"></path><path d="M282.54,332.07l47-2s8.54-23.31,11.68-44-14.49-13.27-31.94,9S282.54,332.07,282.54,332.07Z" style="fill: #E57C23; transform-origin: 312.063px 302.976px;" id="elb1w8v2y47bh" class="animable"></path><path d="M297.93,318c.32-.09.64-.12,1-.19a1.91,1.91,0,0,1,2.32,1.86,1.49,1.49,0,0,0,.69,1.29,1.72,1.72,0,0,0,.79.27c.32.06.64.1,1,.19-.32.09-.64.13-1,.2a1.82,1.82,0,0,1-1.07-.11,2,2,0,0,1-1.2-1.82,1.46,1.46,0,0,0-.73-1.25,1.75,1.75,0,0,0-.8-.24C298.57,318.14,298.25,318.1,297.93,318ZM331,289.44a1.89,1.89,0,0,1,.81.25,1.48,1.48,0,0,1,.73,1.25,2,2,0,0,0,1.2,1.82,1.81,1.81,0,0,0,1.07.1c.32-.06.64-.1,1-.19-.32-.09-.64-.13-1-.19a1.68,1.68,0,0,1-.79-.27,1.52,1.52,0,0,1-.69-1.29,2,2,0,0,0-1.26-1.79,2,2,0,0,0-1.07-.07c-.32.06-.64.1-.95.19C330.37,289.34,330.69,289.38,331,289.44Zm1.2,18.33a1.81,1.81,0,0,1-.75.39,1.45,1.45,0,0,1-1.39-.36,2,2,0,0,0-2.14-.45,1.9,1.9,0,0,0-.83.69c-.18.27-.38.52-.54.81.29-.16.54-.36.81-.54a1.87,1.87,0,0,1,.75-.37,1.51,1.51,0,0,1,1.4.43,1.92,1.92,0,0,0,3-.33c.18-.27.38-.53.54-.82C332.73,307.39,332.48,307.59,332.21,307.77Zm-12.78-21.38a2,2,0,0,1-.75.4,1.5,1.5,0,0,1-1.4-.37l-.25-.22c-.19.19-.37.38-.55.58a1.26,1.26,0,0,1,.26.21,2,2,0,0,0,2.16.38,1.92,1.92,0,0,0,.8-.71c.18-.27.38-.52.54-.81C320,286,319.7,286.21,319.43,286.39ZM314.11,304a1.93,1.93,0,0,1-.24.81,1.5,1.5,0,0,1-1.25.73,2,2,0,0,0-1.83,1.2,1.87,1.87,0,0,0-.1,1.06c.07.32.1.64.19,1,.09-.32.13-.64.2-1a1.89,1.89,0,0,1,.26-.79,1.51,1.51,0,0,1,1.29-.68,2,2,0,0,0,1.8-1.26,2.09,2.09,0,0,0,.07-1.07c-.07-.32-.11-.64-.2-1C314.21,303.36,314.18,303.68,314.11,304Zm13.46,17.91a1.8,1.8,0,0,1-.24.81,1.48,1.48,0,0,1-1.25.73,2,2,0,0,0-1.82,1.19,1.83,1.83,0,0,0-.11,1.07c.07.32.11.64.2,1,.09-.32.13-.64.19-1a1.77,1.77,0,0,1,.27-.79,1.49,1.49,0,0,1,1.29-.68,2,2,0,0,0,1.79-1.26,2,2,0,0,0,.07-1.07c-.06-.32-.1-.64-.19-1C327.68,321.27,327.64,321.59,327.57,321.91Z" style="fill: rgb(255, 255, 255); transform-origin: 316.87px 306.28px;" id="elkdfljc5p4ym" class="animable"></path><path d="M331.17,319.87c-10.17-.26-20.37.19-30.54.84q-4.32.29-8.62.76c-.08,0-.09.13,0,.13,5.08,0,10.16-.17,15.24-.32s10.2-.36,15.29-.65c2.88-.17,5.75-.34,8.62-.57C331.29,320.05,331.3,319.87,331.17,319.87Z" style="fill: rgb(38, 50, 56); transform-origin: 311.604px 320.698px;" id="elvk78nz3b95m" class="animable"></path><path d="M295.73,407.23h120c1.32-2.42-18.36-107.57-58.84-137.18-9-6.56-24.91-2.34-29.34,4.05C305.31,306.2,295.73,407.23,295.73,407.23Z" style="fill: #E57C23; transform-origin: 355.761px 336.992px;" id="ellixhpxddybc" class="animable"></path><path d="M346.64,318c.32-.09.64-.12,1-.19a1.91,1.91,0,0,1,2.32,1.86,1.49,1.49,0,0,0,.69,1.29,1.77,1.77,0,0,0,.79.27c.32.06.64.1,1,.19-.32.09-.64.13-1,.2a1.83,1.83,0,0,1-1.07-.11,2,2,0,0,1-1.2-1.82,1.46,1.46,0,0,0-.73-1.25,1.72,1.72,0,0,0-.8-.24C347.28,318.14,347,318.1,346.64,318Zm18.65,63.47a1.84,1.84,0,0,1,.8.25,1.45,1.45,0,0,1,.73,1.24,2,2,0,0,0,1.2,1.83,1.9,1.9,0,0,0,1.07.1c.32-.06.64-.1,1-.19-.32-.09-.64-.13-1-.2a1.65,1.65,0,0,1-.79-.26,1.52,1.52,0,0,1-.69-1.29,1.94,1.94,0,0,0-1.26-1.79,1.86,1.86,0,0,0-1.06-.07c-.32.06-.64.1-1,.19C364.65,381.38,365,381.42,365.29,381.48Zm22-59.85a1.75,1.75,0,0,1,.8.24,1.46,1.46,0,0,1,.73,1.25,2,2,0,0,0,1.2,1.82,1.82,1.82,0,0,0,1.07.11c.32-.07.64-.11,1-.2-.32-.09-.64-.13-1-.19a1.72,1.72,0,0,1-.79-.27,1.49,1.49,0,0,1-.69-1.29,1.91,1.91,0,0,0-2.32-1.86c-.32.07-.64.1-1,.19C386.67,321.52,387,321.56,387.31,321.63ZM331,289.44a1.89,1.89,0,0,1,.81.25,1.48,1.48,0,0,1,.73,1.25,2,2,0,0,0,1.2,1.82,1.81,1.81,0,0,0,1.07.1c.32-.06.64-.1,1-.19-.32-.09-.64-.13-1-.19a1.68,1.68,0,0,1-.79-.27,1.52,1.52,0,0,1-.69-1.29,2,2,0,0,0-1.26-1.79,2,2,0,0,0-1.07-.07c-.32.06-.64.1-.95.19C330.37,289.34,330.69,289.38,331,289.44Zm34.65-.72a1.93,1.93,0,0,1,.81.24,1.5,1.5,0,0,1,.73,1.25,2,2,0,0,0,1.2,1.83,1.9,1.9,0,0,0,1.07.1c.31-.07.63-.11.95-.19-.32-.09-.64-.13-.95-.2a1.89,1.89,0,0,1-.8-.26,1.51,1.51,0,0,1-.68-1.29,2,2,0,0,0-1.26-1.8,2,2,0,0,0-1.07-.07c-.32.07-.64.11-1,.2C365,288.61,365.34,288.65,365.66,288.72Zm-43.15,56a1.93,1.93,0,0,1,.81.24,1.49,1.49,0,0,1,.72,1.25,2,2,0,0,0,1.2,1.83,1.9,1.9,0,0,0,1.07.1c.32-.06.64-.1,1-.19-.32-.09-.64-.13-1-.2a1.76,1.76,0,0,1-.79-.26,1.52,1.52,0,0,1-.69-1.29,1.93,1.93,0,0,0-1.26-1.79,1.85,1.85,0,0,0-1.06-.07c-.32.06-.64.1-1,.19C321.87,344.58,322.19,344.62,322.51,344.68Zm37.78,58a1.89,1.89,0,0,1,.81.24,1.5,1.5,0,0,1,.73,1.25A2,2,0,0,0,363,406a1.9,1.9,0,0,0,1.07.1c.32-.07.64-.11,1-.2-.32-.09-.64-.12-1-.19a1.68,1.68,0,0,1-.79-.27,1.49,1.49,0,0,1-.69-1.28,1.92,1.92,0,0,0-2.33-1.87c-.32.07-.63.11-1,.2C359.66,402.55,360,402.59,360.29,402.66Zm-18.6-31.15a1.8,1.8,0,0,1,.81.24,1.45,1.45,0,0,1,.72,1.25,2,2,0,0,0,1.2,1.82,1.83,1.83,0,0,0,1.07.11c.32-.07.64-.11,1-.2-.32-.09-.64-.13-1-.19a1.77,1.77,0,0,1-.79-.27A1.46,1.46,0,0,1,344,373a1.92,1.92,0,0,0-2.33-1.86c-.32.06-.64.1-1,.19C341.05,371.4,341.37,371.44,341.69,371.51Zm-42.6,31.93a1.77,1.77,0,0,1-.79-.27,1.46,1.46,0,0,1-.68-1.29,2,2,0,0,0-1.14-1.73c0,.26-.06.5-.08.74a1.38,1.38,0,0,1,.42,1,2,2,0,0,0,1.2,1.82,1.83,1.83,0,0,0,1.07.11c.32-.07.64-.11,1-.2C299.73,403.54,299.41,403.5,299.09,403.44Zm8.18-26.27a1.8,1.8,0,0,1,.81.24,1.48,1.48,0,0,1,.73,1.25,2,2,0,0,0,1.2,1.82,1.82,1.82,0,0,0,1.07.11c.32-.07.63-.11.95-.2-.32-.09-.63-.13-.95-.19a1.68,1.68,0,0,1-.79-.27,1.47,1.47,0,0,1-.69-1.29,2,2,0,0,0-1.26-1.79,2,2,0,0,0-1.07-.07c-.32.07-.64.1-1,.19C306.63,377.06,307,377.1,307.27,377.17Zm50.26-31.73a1.93,1.93,0,0,1,.81.25,1.48,1.48,0,0,1,.73,1.25,2,2,0,0,0,1.2,1.82,1.79,1.79,0,0,0,1.06.1c.32-.06.64-.1,1-.19-.32-.09-.64-.13-1-.19a1.77,1.77,0,0,1-.79-.27,1.51,1.51,0,0,1-.68-1.29,2,2,0,0,0-1.26-1.79,2,2,0,0,0-1.07-.07c-.32.06-.64.1-1,.19C356.89,345.34,357.21,345.38,357.53,345.44Zm44,42.66a1.88,1.88,0,0,1,.8.24,1.48,1.48,0,0,1,.73,1.25,2,2,0,0,0,1.2,1.83,1.9,1.9,0,0,0,1.07.1c.32-.07.64-.11,1-.2-.32-.09-.64-.12-1-.19a1.72,1.72,0,0,1-.79-.27,1.49,1.49,0,0,1-.69-1.28,1.91,1.91,0,0,0-2.32-1.87c-.32.07-.64.11-1,.2C400.91,388,401.23,388,401.55,388.1Zm-17.48-26a1.89,1.89,0,0,1,.81.24,1.5,1.5,0,0,1,.73,1.25,2,2,0,0,0,1.2,1.83,1.9,1.9,0,0,0,1.07.1c.32-.07.64-.1,1-.19-.32-.09-.64-.13-1-.2a1.68,1.68,0,0,1-.79-.26,1.52,1.52,0,0,1-.69-1.29,2,2,0,0,0-1.26-1.79,2,2,0,0,0-1.07-.08c-.32.07-.63.11-.95.2C383.44,362,383.75,362,384.07,362.06Zm-51.86-54.29a1.81,1.81,0,0,1-.75.39,1.45,1.45,0,0,1-1.39-.36,2,2,0,0,0-2.14-.45,1.9,1.9,0,0,0-.83.69c-.18.27-.38.52-.54.81.29-.16.54-.36.81-.54a1.87,1.87,0,0,1,.75-.37,1.51,1.51,0,0,1,1.4.43,1.92,1.92,0,0,0,3-.33c.18-.27.38-.53.54-.82C332.73,307.39,332.48,307.59,332.21,307.77ZM383.92,345a1.86,1.86,0,0,1-.74.4,1.5,1.5,0,0,1-1.4-.37,2,2,0,0,0-2.13-.44,1.88,1.88,0,0,0-.83.68c-.18.27-.38.52-.54.81.29-.16.54-.36.81-.54a1.81,1.81,0,0,1,.75-.37,1.49,1.49,0,0,1,1.39.43,1.93,1.93,0,0,0,3-.33c.18-.27.38-.52.54-.81C384.45,344.6,384.2,344.8,383.92,345Zm-32.27-69.29a1.87,1.87,0,0,1-.74.4,1.45,1.45,0,0,1-1.4-.37,2,2,0,0,0-2.14-.44,1.88,1.88,0,0,0-.83.68c-.18.28-.38.53-.54.82.29-.16.55-.36.82-.54a1.78,1.78,0,0,1,.74-.37,1.52,1.52,0,0,1,1.4.42,1.91,1.91,0,0,0,3-.32c.18-.28.38-.53.54-.82C352.18,275.32,351.92,275.51,351.65,275.69ZM351,296.22a1.89,1.89,0,0,1-.25.8,1.46,1.46,0,0,1-1.25.73,2,2,0,0,0-1.82,1.2,1.9,1.9,0,0,0-.11,1.07c.07.32.11.64.2,1,.09-.32.13-.64.19-1a1.72,1.72,0,0,1,.27-.79,1.52,1.52,0,0,1,1.29-.69,1.91,1.91,0,0,0,1.86-2.32c-.06-.32-.1-.64-.19-1C351.12,295.58,351.08,295.9,351,296.22Zm-7.62,56.22a1.89,1.89,0,0,1-.25.81,1.48,1.48,0,0,1-1.25.73,2,2,0,0,0-1.82,1.2,1.9,1.9,0,0,0-.1,1.07c.06.32.1.64.19,1,.09-.32.13-.64.2-1a1.58,1.58,0,0,1,.26-.79,1.52,1.52,0,0,1,1.29-.69,2,2,0,0,0,1.79-1.26,1.89,1.89,0,0,0,.07-1.07c-.06-.31-.1-.63-.19-.95C343.5,351.81,343.46,352.13,343.4,352.44Zm39.9-49h-.16a2,2,0,0,0-1.83,1.2,1.9,1.9,0,0,0-.1,1.07c.06.32.1.64.19,1,.09-.32.13-.64.2-1a1.72,1.72,0,0,1,.26-.79,1.52,1.52,0,0,1,1.29-.69,1.54,1.54,0,0,0,.52-.09ZM383,394.28a1.8,1.8,0,0,1-.24.81,1.48,1.48,0,0,1-1.25.73,2,2,0,0,0-1.82,1.2,1.9,1.9,0,0,0-.11,1.07c.07.32.11.64.2,1,.09-.31.13-.63.19-1a1.68,1.68,0,0,1,.27-.79,1.47,1.47,0,0,1,1.29-.69,2,2,0,0,0,1.79-1.26,2,2,0,0,0,.07-1.07c-.06-.32-.1-.64-.19-1C383.13,393.64,383.09,394,383,394.28Zm17.17-51a.3.3,0,0,1,0,.08,1.46,1.46,0,0,1-1.25.73,2,2,0,0,0-1.82,1.2,1.83,1.83,0,0,0-.11,1.07c.07.32.11.64.2,1,.09-.32.13-.64.19-1a1.77,1.77,0,0,1,.27-.79,1.49,1.49,0,0,1,1.29-.69,2,2,0,0,0,1.54-.79h0ZM312.4,354.46a1.84,1.84,0,0,1-.24.8,1.48,1.48,0,0,1-1.25.73,2,2,0,0,0-1.83,1.2,1.9,1.9,0,0,0-.1,1.07c.07.32.1.64.19,1,.09-.32.13-.64.2-1a1.84,1.84,0,0,1,.26-.79,1.52,1.52,0,0,1,1.29-.69,2,2,0,0,0,1.8-1.26,2.05,2.05,0,0,0,.07-1.06c-.07-.32-.11-.64-.2-1C312.5,353.82,312.47,354.14,312.4,354.46Zm2.11-50.39-.51,1.67a1.83,1.83,0,0,0,.43-.67A2,2,0,0,0,314.51,304.07Zm18-32.87a1.89,1.89,0,0,1-.25.81,1.48,1.48,0,0,1-1.25.73,2,2,0,0,0-1.82,1.2,1.9,1.9,0,0,0-.11,1.07c.07.32.11.64.2,1,.09-.32.13-.64.19-1a1.68,1.68,0,0,1,.27-.79,1.52,1.52,0,0,1,1.29-.69,2,2,0,0,0,1.79-1.26,2,2,0,0,0,.07-1.07c-.06-.31-.1-.63-.19-.95C332.62,270.57,332.58,270.89,332.52,271.2Zm-4.95,50.71a1.8,1.8,0,0,1-.24.81,1.48,1.48,0,0,1-1.25.73,2,2,0,0,0-1.82,1.19,1.83,1.83,0,0,0-.11,1.07c.07.32.11.64.2,1,.09-.32.13-.64.19-1a1.77,1.77,0,0,1,.27-.79,1.49,1.49,0,0,1,1.29-.68,2,2,0,0,0,1.79-1.26,2,2,0,0,0,.07-1.07c-.06-.32-.1-.64-.19-1C327.68,321.27,327.64,321.59,327.57,321.91Zm44.37,6.82a1.84,1.84,0,0,1-.24.8,1.48,1.48,0,0,1-1.25.73,2,2,0,0,0-1.83,1.2,1.9,1.9,0,0,0-.1,1.07c.07.32.1.64.19,1,.09-.32.13-.64.2-1a1.89,1.89,0,0,1,.26-.79,1.52,1.52,0,0,1,1.29-.69,2,2,0,0,0,1.8-1.26,2.05,2.05,0,0,0,.07-1.06c-.07-.32-.11-.64-.2-1C372,328.09,372,328.41,371.94,328.73Zm-41,56.94a1.84,1.84,0,0,1-.25.8,1.46,1.46,0,0,1-1.25.73,2,2,0,0,0-1.82,1.2,1.82,1.82,0,0,0-.1,1.07c.06.32.1.64.19,1,.09-.32.13-.64.19-1a1.77,1.77,0,0,1,.27-.79,1.52,1.52,0,0,1,1.29-.69,1.91,1.91,0,0,0,1.86-2.32c-.06-.32-.1-.64-.19-1C331,385,331,385.35,330.94,385.67Zm34.41-74.54a1.86,1.86,0,0,1,.74-.4,1.5,1.5,0,0,1,1.4.37,2,2,0,0,0,2.13.45,1.9,1.9,0,0,0,.83-.69c.18-.27.38-.52.54-.81-.29.16-.54.36-.81.54a1.81,1.81,0,0,1-.75.37,1.49,1.49,0,0,1-1.39-.43,1.93,1.93,0,0,0-3,.33c-.18.27-.38.52-.54.81C364.82,311.51,365.07,311.31,365.35,311.13Zm-25.89,23.44a1.81,1.81,0,0,1,.75-.39,1.47,1.47,0,0,1,1.4.36,2,2,0,0,0,2.13.45,1.9,1.9,0,0,0,.83-.69c.18-.27.38-.52.54-.81-.29.16-.54.36-.81.54a1.81,1.81,0,0,1-.75.37,1.52,1.52,0,0,1-1.4-.43,1.92,1.92,0,0,0-3,.33c-.18.27-.38.53-.54.82C338.94,335,339.19,334.75,339.46,334.57Zm-17.53,34.54a2,2,0,0,1,.74-.4,1.5,1.5,0,0,1,1.4.37,2,2,0,0,0,2.14.44,1.88,1.88,0,0,0,.83-.68c.18-.27.38-.53.54-.82-.29.17-.54.36-.82.54a1.57,1.57,0,0,1-.74.37,1.48,1.48,0,0,1-1.4-.42,2,2,0,0,0-2.16-.38,1.92,1.92,0,0,0-.8.71c-.18.27-.38.52-.54.81C321.41,369.49,321.66,369.29,321.93,369.11ZM329.51,405a1.84,1.84,0,0,1,.74-.39,1.47,1.47,0,0,1,1.4.36,2,2,0,0,0,2.14.45,1.9,1.9,0,0,0,.83-.69c.18-.27.38-.52.54-.81-.29.16-.54.36-.82.54a1.78,1.78,0,0,1-.74.37,1.5,1.5,0,0,1-1.4-.43,1.92,1.92,0,0,0-3,.33c-.18.27-.38.53-.54.81C329,405.37,329.24,405.17,329.51,405Zm33.93-39.43a1.86,1.86,0,0,1,.74-.4,1.5,1.5,0,0,1,1.4.37,2,2,0,0,0,2.14.44,1.85,1.85,0,0,0,.82-.68c.18-.27.38-.53.55-.82-.29.17-.55.36-.82.54a1.6,1.6,0,0,1-.75.37,1.46,1.46,0,0,1-1.39-.42,2,2,0,0,0-2.16-.38,1.89,1.89,0,0,0-.81.71c-.18.27-.37.52-.54.81C362.91,365.94,363.17,365.74,363.44,365.56Zm23.35,14.29a2,2,0,0,1,.74-.4,1.5,1.5,0,0,1,1.4.37,2,2,0,0,0,2.14.44,1.88,1.88,0,0,0,.83-.68c.18-.27.38-.52.54-.81-.29.16-.54.36-.82.54a1.78,1.78,0,0,1-.74.37,1.5,1.5,0,0,1-1.4-.43,1.92,1.92,0,0,0-3,.33c-.18.27-.38.52-.54.81C386.26,380.23,386.52,380,386.79,379.85ZM347.51,390.7a1.93,1.93,0,0,1,.74-.4,1.5,1.5,0,0,1,1.4.37,2,2,0,0,0,2.14.44,1.88,1.88,0,0,0,.83-.68c.18-.27.37-.53.54-.82-.29.17-.55.37-.82.55a1.76,1.76,0,0,1-.75.37,1.49,1.49,0,0,1-1.39-.43,2,2,0,0,0-2.16-.38,2,2,0,0,0-.8.71c-.18.27-.38.52-.55.81C347,391.08,347.24,390.88,347.51,390.7ZM398.17,405a1.84,1.84,0,0,1,.74-.39,1.47,1.47,0,0,1,1.4.36,2,2,0,0,0,2.14.45,1.9,1.9,0,0,0,.83-.69c.18-.27.38-.52.54-.81-.29.16-.54.36-.82.54a1.78,1.78,0,0,1-.74.37,1.51,1.51,0,0,1-1.4-.43,1.92,1.92,0,0,0-3,.33c-.18.27-.38.53-.54.81C397.65,405.37,397.9,405.17,398.17,405Zm9-38.84a1.46,1.46,0,0,1-.63-.38,1.92,1.92,0,0,0-3,.33c-.18.27-.38.52-.54.81.29-.16.54-.36.81-.54a2,2,0,0,1,.74-.4,1.5,1.5,0,0,1,1.4.37,2,2,0,0,0,1.39.59Zm-95.85,29.49a2,2,0,0,1,.74-.4,1.5,1.5,0,0,1,1.4.37,2,2,0,0,0,2.14.45,1.9,1.9,0,0,0,.83-.69c.18-.27.38-.52.54-.81-.29.16-.54.36-.82.54a1.78,1.78,0,0,1-.74.37,1.51,1.51,0,0,1-1.4-.43,1.92,1.92,0,0,0-3,.33c-.18.27-.38.53-.54.81C310.84,396,311.09,395.82,311.36,395.64Zm-2.89-60.25a1.75,1.75,0,0,1,.74-.4,1.45,1.45,0,0,1,1.4.37,2,2,0,0,0,2.14.44,1.85,1.85,0,0,0,.82-.68c.18-.28.38-.53.55-.82-.29.16-.55.36-.82.54a1.56,1.56,0,0,1-.75.37,1.48,1.48,0,0,1-1.39-.42,2,2,0,0,0-2.16-.38,1.94,1.94,0,0,0-.81.7c-.18.28-.37.53-.54.82C307.94,335.77,308.2,335.57,308.47,335.39Z" style="fill: rgb(255, 255, 255); transform-origin: 351.865px 338.193px;" id="elx74igr6jz" class="animable"></path><path d="M314.8,302.07q-1.65,6-3.2,12c.13-1.75.32-3.49.55-5.23,0-.1-.14-.15-.17,0a37.94,37.94,0,0,0-.71,6.55q-1.86,7.25-3.48,14.55c-2.05,9.33-3.88,18.74-5.4,28.17-.85,5.33-1.51,10.68-2.42,16,0,.1.14.14.16,0,.83-4.71,1.94-9.39,3-14.07s2-9.3,3-13.95c1.94-9.37,4-18.71,5.92-28.07,1.09-5.28,2.1-10.57,3.19-15.84A.2.2,0,0,0,314.8,302.07Z" style="fill: rgb(38, 50, 56); transform-origin: 307.608px 338.05px;" id="el2fr4y80xu1n" class="animable"></path><path d="M310.11,239.78c1.33,7.28-2.77,14.13-9.16,15.3s-12.64-3.79-14-11.07,2.76-14.14,9.15-15.3S308.78,232.5,310.11,239.78Z" style="fill: rgb(69, 90, 100); transform-origin: 298.525px 241.896px;" id="elsse45v0n2gs" class="animable"></path><path d="M313.94,239.55c1.48,8.1-3.08,15.72-10.18,17s-14.07-4.21-15.55-12.31,3.08-15.72,10.18-17S312.46,231.45,313.94,239.55Z" style="fill: rgb(199, 199, 199); transform-origin: 301.075px 241.895px;" id="el5v8lyqv8qui" class="animable"></path><path d="M334.21,296.71c7.24,0,16.45-13.36,19-23,.17-.66-7.88-23.33-9-28-.23-1-27.49,14.18-27.49,14.18s5.24,9.07,7.16,17.2C324.06,277.82,327.21,296.74,334.21,296.71Z" style="fill: rgb(221, 106, 87); transform-origin: 334.966px 271.186px;" id="elpqsrlc24rfn" class="animable"></path><path d="M327.25,278.86a16.44,16.44,0,0,1-2.89.53c-.12-.57-.22-1.05-.29-1.42a.11.11,0,0,0,0-.05.59.59,0,0,0,0-.13c0-.14-.05-.29-.09-.44a.29.29,0,0,0,0-.09l0-.12a48.47,48.47,0,0,0-1.64-5.36,84.89,84.89,0,0,0-4.46-9.91q-.21-.4-.39-.72l-.64-1.18,0,0h0l.72-.41,1-.53,0,0,.64-.35.79-.44.73-.4.14-.08,1-.52.22-.12.95-.52.5-.27,1.54-.84,1.18-.64,1-.54,3.42-1.84,1.1-.6,3.95-2.08.85-.44L337,249l.67-.35,1.44-.73.88-.44c.43-.22.83-.41,1.21-.59.19-.1.38-.18.55-.26.52-.25,1-.45,1.34-.6l.24-.1h0C343.67,253.85,343,274.64,327.25,278.86Z" style="fill: rgb(38, 50, 56); transform-origin: 330.119px 262.66px;" id="elj93uy9neqc" class="animable"></path><path d="M336.06,210.67c6.45,9.09,10.85,40.07,5.83,49-7.28,12.92-24.05,19.51-36.25,9.65-11.82-9.55-16.83-50-10.77-58.64C303.79,198,326.52,197.26,336.06,210.67Z" style="fill: rgb(221, 106, 87); transform-origin: 318.175px 237.48px;" id="el2gnjmh93jur" class="animable"></path><path d="M313,238c0-.09.17.07.18.16.24,2.09.87,4.45,2.86,4.87.06,0,.07.12,0,.12C313.64,243.19,312.84,240.05,313,238Z" style="fill: rgb(38, 50, 56); transform-origin: 314.535px 240.562px;" id="eljt3irsv7e5r" class="animable"></path><path d="M314.49,235.57c3.32-.74,4.57,6,1.49,6.64S311.71,236.2,314.49,235.57Z" style="fill: rgb(38, 50, 56); transform-origin: 315.334px 238.883px;" id="elsz6yxiberv" class="animable"></path><path d="M301.56,240.48c0-.08-.14.12-.13.21.46,2.06.63,4.49-1.12,5.53-.05,0,0,.14,0,.12C302.58,245.59,302.32,242.36,301.56,240.48Z" style="fill: rgb(38, 50, 56); transform-origin: 301.195px 243.402px;" id="elb7defir0lw" class="animable"></path><path d="M299.31,238.66c-3.38.37-2.4,7.1.74,6.76S302.14,238.35,299.31,238.66Z" style="fill: rgb(38, 50, 56); transform-origin: 299.581px 242.041px;" id="elde0fjlndo5u" class="animable"></path><path d="M316.56,232a25.17,25.17,0,0,1-2.76-.43,4.48,4.48,0,0,1-2.74-1,1.46,1.46,0,0,1-.09-1.76,3.59,3.59,0,0,1,3.47-1,5.26,5.26,0,0,1,3.38,1.68A1.53,1.53,0,0,1,316.56,232Z" style="fill: rgb(38, 50, 56); transform-origin: 314.447px 229.852px;" id="el24mg0zmy1eb" class="animable"></path><path d="M296.09,235.77a26.4,26.4,0,0,0,2.53-1.18,4.56,4.56,0,0,0,2.35-1.71,1.44,1.44,0,0,0-.41-1.71,3.56,3.56,0,0,0-3.61,0,5.16,5.16,0,0,0-2.78,2.56A1.53,1.53,0,0,0,296.09,235.77Z" style="fill: rgb(38, 50, 56); transform-origin: 297.572px 233.268px;" id="elwmu08bpy5ir" class="animable"></path><path d="M319,256.77c-.4.58-.77,1.34-1.51,1.54a5.56,5.56,0,0,1-2.33-.1.07.07,0,0,0-.07.12,2.83,2.83,0,0,0,2.84.63,2.24,2.24,0,0,0,1.29-2.13C319.23,256.7,319.06,256.69,319,256.77Z" style="fill: rgb(38, 50, 56); transform-origin: 317.142px 257.912px;" id="elbwall9arq2d" class="animable"></path><path d="M315.67,251a7.18,7.18,0,0,1-4.13,4,8.92,8.92,0,0,1-2.51.59,2.89,2.89,0,0,1-.5,0,3.45,3.45,0,0,1-.46,0,.53.53,0,0,1-.51-.38v0a1.36,1.36,0,0,1,0-.21v0l0-.18c-.34-1.59-.64-4-.64-4-.53.4-3.25,2.29-3.36,1.45-.88-7-1.86-14.74-1.26-21.87a.2.2,0,0,1,.39,0c1.11,6.68,1,13.5,2.05,20.22a12.43,12.43,0,0,1,3.14-1.63c.24,0,.49,4.75.7,5.45l0,.08c2.74-.16,4.61-1.35,6.88-3.64C315.57,250.68,315.76,250.79,315.67,251Z" style="fill: rgb(38, 50, 56); transform-origin: 308.904px 242.923px;" id="elsdvwetgk14d" class="animable"></path><path d="M309.82,254.6a8.55,8.55,0,0,0,3.83,2,3.84,3.84,0,0,0,2.32-.29c1.57-.74,1.33-2.27.78-3.51a9,9,0,0,0-1.11-1.85A11,11,0,0,1,309.82,254.6Z" style="fill: rgb(38, 50, 56); transform-origin: 313.494px 253.808px;" id="elfiwskdgcpjn" class="animable"></path><path d="M313.65,256.57a3.84,3.84,0,0,0,2.32-.29c1.57-.74,1.33-2.27.78-3.51C315,253.29,313.48,254.82,313.65,256.57Z" style="fill: rgb(255, 153, 186); transform-origin: 315.403px 254.703px;" id="elz52m2dtm359" class="animable"></path><g id="el74p65j0yr55"><path d="M334.9,223.68c2.06,2.61,6.56,8.87,8.09,8.95-1.58-10.09-4.15-18.9-8.17-23.59a20.94,20.94,0,0,0-5.91-4.77C329.49,206.93,332.71,221,334.9,223.68Z" style="fill: rgb(38, 50, 56); opacity: 0.2; transform-origin: 335.95px 218.45px;" class="animable" id="el6rl3g52bywe"></path></g><path d="M304.84,217.55a10,10,0,0,0,9.48,2.35,10.24,10.24,0,0,0,7.14-7,.08.08,0,0,1,.16,0,10.14,10.14,0,0,1-7.07,7.69,10.33,10.33,0,0,1-9.88-3A.12.12,0,0,1,304.84,217.55Z" style="fill: rgb(38, 50, 56); transform-origin: 313.145px 216.839px;" id="elq2ieqkd77o" class="animable"></path><path d="M312.38,191.78c5.79-.52,11.45,2.08,14,5.78a11.24,11.24,0,0,1,1.9,7.16c0,.1-.21.1-.21,0a12.35,12.35,0,0,0-7-10.44,15.89,15.89,0,0,0-14.18-.1A10,10,0,0,0,302,199.1c-.09.22-.54.13-.47-.09C302.66,195.22,307.14,192.26,312.38,191.78Z" style="fill: rgb(38, 50, 56); transform-origin: 314.918px 198.254px;" id="eloyprx9tdjqf" class="animable"></path><path d="M280.25,208.08a12.8,12.8,0,0,1,4.66-7.46c3.29-2.59,7.34-2.72,11.35-2.76.11,0,.12.17,0,.17-3.42.05-6.89.3-9.82,2.24a12.55,12.55,0,0,0-5.11,6.74,12.29,12.29,0,0,0,6.76,14.59,12.46,12.46,0,0,0,9.89-.11c.12-.05.24.12.11.18a12.54,12.54,0,0,1-17.85-13.59Z" style="fill: rgb(38, 50, 56); transform-origin: 289.084px 210.407px;" id="el0ea7vxoye609" class="animable"></path><path d="M339.29,217.29s4.27-11-1-16.4c-3-3.08-11.55-1.63-11.55-1.63A15.64,15.64,0,0,0,316,193.84c-7.4-.81-15.48,4.41-15.48,4.41s-7.31-3.12-13.3,1.3c-8.34,6.16-5.62,19.65,3.89,23,6.69,2.33,14.61-4.27,14.61-4.27.84,0,9.89,4.11,15.4-4.18,0,0,5.73,4,10,.23A7.58,7.58,0,0,0,339.29,217.29Z" style="fill: rgb(38, 50, 56); transform-origin: 311.584px 208.401px;" id="elljeth2tk6pn" class="animable"></path><path d="M317.34,247.11a9,9,0,0,1-9.56-8.45h0a9,9,0,1,1,11.77,8A8.91,8.91,0,0,1,317.34,247.11ZM309,238.58a7.81,7.81,0,1,0,7.32-8.28,8.07,8.07,0,0,0-1.91.36A7.84,7.84,0,0,0,309,238.58Z" style="fill: #E57C23; transform-origin: 316.763px 238.115px;" id="eln9v7drqj7qh" class="animable"></path><path d="M298.63,250.72c-3.63.71-7.37-2.68-8.32-7.56a10.77,10.77,0,0,1,.65-6.56,5.63,5.63,0,0,1,9.45-1.85,10.78,10.78,0,0,1,3.08,5.82c.9,4.62-1,9-4.29,10A4.74,4.74,0,0,1,298.63,250.72Zm-6.57-13.61a9.52,9.52,0,0,0-.57,5.82c.83,4.22,3.93,7.19,6.91,6.61s4.73-4.5,3.91-8.73a9.65,9.65,0,0,0-2.72-5.18,4.82,4.82,0,0,0-4.2-1.43,2.36,2.36,0,0,0-.44.11A5,5,0,0,0,292.06,237.11Z" style="fill: #E57C23; transform-origin: 296.891px 241.861px;" id="el41uaelvkmvb" class="animable"></path><path d="M308.28,239.62l.59-1.05c-1.57-.87-5-1.78-6.68,1l1,.64C304.74,237.72,308.14,239.55,308.28,239.62Z" style="fill: #E57C23; transform-origin: 305.53px 238.956px;" id="eltkkp03r7xo" class="animable"></path><path d="M348.18,234.17l.95-.75c-.35-.44-3.5-4.3-6.23-4.21-2.54.09-18.12,4.68-18.78,4.88l.34,1.16c4.47-1.33,16.51-4.77,18.48-4.84C344.74,230.36,347.33,233.11,348.18,234.17Z" style="fill: #E57C23; transform-origin: 336.625px 232.229px;" id="el66glk1sq1i3" class="animable"></path><path d="M337.75,236.56S341.44,225,346.49,226s4.34,16.37-.14,19.83a5.39,5.39,0,0,1-7.76-.62Z" style="fill: rgb(221, 106, 87); transform-origin: 343.875px 236.566px;" id="elcbwytj2sh8g" class="animable"></path><path d="M346.18,230.4c.08,0,.13.08.07.13-3.11,2.54-3.95,6.42-4.2,10.24.65-1.64,1.86-2.81,4-2.1.12,0,.07.21,0,.22a3.33,3.33,0,0,0-3.15,2.19,15.77,15.77,0,0,0-.79,3.34c-.07.37-.69.38-.68,0v-.09C339.91,239.8,341.46,232.37,346.18,230.4Z" style="fill: rgb(38, 50, 56); transform-origin: 343.572px 237.551px;" id="elt874yv00ky9" class="animable"></path><path d="M343.33,227.8s-.72-16.19-6.41-24.52c-6.34-9.28-23.84-15.49-36.36-5,0,0,18.18-4.73,30.09,6.45,5.47,5.14,7.37,24.12,7.37,24.12Z" style="fill: rgb(199, 199, 199); transform-origin: 321.945px 210.827px;" id="elxitj4vzudyn" class="animable"></path><g id="elpv2fvvwzhvr"><ellipse cx="342.21" cy="236.27" rx="13.08" ry="14.91" style="fill: rgb(199, 199, 199); transform-origin: 342.21px 236.27px; transform: rotate(-5.79deg);" class="animable" id="elwnrvg3l121"></ellipse></g><path d="M332.94,236.74c.75,7.37,6.59,12.81,13.05,12.15s11.09-7.16,10.35-14.52-6.59-12.8-13.06-12.15S332.19,229.38,332.94,236.74Z" style="fill: rgb(69, 90, 100); transform-origin: 344.639px 235.556px;" id="elze4gckylj5" class="animable"></path><path d="M372.29,280.44c19.38,20.76,65.49,98.66,50.54,113s-97.9-5-121.2-16.07c-6.94-3.3,19.4-46.52,27.55-47.53,6.78-.84,41.46,15,42.46,13,1.14-2.25-6.74-16.72-15.08-46.85C346.94,261.3,363.73,271.27,372.29,280.44Z" style="fill: rgb(221, 106, 87); transform-origin: 363.12px 335.118px;" id="elwra8isne46" class="animable"></path><path d="M294.74,315.91c-16.84-2.34-21.53-.36-34.69-9.89-8.64-6.25-16.34-3.42-11.42,6.52,8.07,16.25,29.17,23.84,37.24,24.37Z" style="fill: rgb(221, 106, 87); transform-origin: 270.915px 319.809px;" id="elmvr5fzavben" class="animable"></path><path d="M339.49,332.13s-18.93-10.51-36.63-14.79c-12.25-2.95-39.6-6.42-65.77,20.57-6.21,6.41-10.52,19.93,3.42,13.16,9.9-4.82,14.72-10.86,21-12.61,0,0-3.43,17.86,3.22,23.82a165,165,0,0,0,18.51,14.36,35.53,35.53,0,0,0,3-3.22s6.75,5,19.44,3.78Z" style="fill: rgb(221, 106, 87); transform-origin: 285.365px 346.377px;" id="elae5kik0yjlw" class="animable"></path><path d="M290.72,316.39c-5.85,3.05-18.15,9.73-26.31,18.69-9.06,9.95-23.84,31.57-16.43,38.19,5.44,4.85,11.81-2.91,11.81-2.91s-4.22,10.22,1.65,13.53c5.35,3,9.91-3.28,9.91-3.28s-1.49,6.64,4.22,8.55c6.87,2.3,8.88-12,17.85-15.69C295.43,372.65,290.72,316.39,290.72,316.39Z" style="fill: rgb(221, 106, 87); transform-origin: 269.944px 352.899px;" id="elskyz3o6s3fr" class="animable"></path><path d="M276.52,342.9c-5,3.78-14.27,15.28-16.82,27.19-.06.27.11.46.22.23A131.81,131.81,0,0,1,276.62,343C276.66,342.93,276.58,342.86,276.52,342.9Z" style="fill: rgb(38, 50, 56); transform-origin: 268.159px 356.656px;" id="el37lq3hk40mn" class="animable"></path><path d="M286.31,352.34c-4,3.71-13,16-15.18,28.15-.05.27.14.45.24.21a142.09,142.09,0,0,1,15-28.28C286.45,352.36,286.36,352.3,286.31,352.34Z" style="fill: rgb(38, 50, 56); transform-origin: 278.762px 366.57px;" id="elk8nmyne31ko" class="animable"></path><path d="M261.5,338.35c-5.49,1.62-9.06,4.31-13.7,7.53a75.24,75.24,0,0,1-7.07,4.48c-2.24,1.21-5.53,3-7.92,1.14-1.32-1.05-1.3-3-1-4.48a12.1,12.1,0,0,1,2-4.75c.05-.07-.07-.16-.12-.09a16.37,16.37,0,0,0-2.27,4.06,7.28,7.28,0,0,0-.5,4.29c.81,3,4.38,3.42,6.9,2.59a24,24,0,0,0,4.33-2.09c1.33-.77,2.62-1.59,3.89-2.45,2.61-1.77,5.12-3.68,7.71-5.47a69.8,69.8,0,0,1,7.85-4.57A.1.1,0,0,0,261.5,338.35Z" style="fill: rgb(38, 50, 56); transform-origin: 246.226px 345.916px;" id="elvtyr6pu48tq" class="animable"></path><path d="M250,357.67c1.42-3.13,9.11-16.17,11.61-19.19a.08.08,0,0,0-.11-.11c-4.28,4.06-11.16,14.83-12.76,18.29s-3.41,7.77-3.41,11.57c0,5.74,3.8,6.82,5.21,7.1a7.4,7.4,0,0,0,4.88-.79,15.14,15.14,0,0,0,4.43-4.16c.06-.08-.05-.19-.12-.11-2,2.26-5.29,4.49-8.4,4.08a5.2,5.2,0,0,1-3.55-1.91,6.77,6.77,0,0,1-.92-4.62A31.28,31.28,0,0,1,250,357.67Z" style="fill: rgb(38, 50, 56); transform-origin: 253.476px 356.904px;" id="el7ipmryr1lxu" class="animable"></path><path d="M271.13,380.49c-.8.68-2.44,3.06-5.05,3.57a5.91,5.91,0,0,1-5.38-1.2,7.45,7.45,0,0,1-2.07-5.22,48.24,48.24,0,0,1,1.2-7.22c0-.11-.11-.16-.14-.05a26.82,26.82,0,0,0-1.73,7.76,7.84,7.84,0,0,0,2.2,5.72,5.87,5.87,0,0,0,6,1.25c1-.38,4.25-2.45,5.18-4.49C271.37,380.56,271.17,380.46,271.13,380.49Z" style="fill: rgb(38, 50, 56); transform-origin: 264.649px 377.876px;" id="elox28qol3qxl" class="animable"></path><path d="M292.88,372.44a14.42,14.42,0,0,0-2.43,2.05c-.81.78-1.59,1.59-2.34,2.41a32.44,32.44,0,0,0-4,5.43c-1.16,1.95-2.23,4.12-4.12,5.47a5.36,5.36,0,0,1-6.28.16,5.29,5.29,0,0,1-2-2.91,10.19,10.19,0,0,1-.36-3.92.08.08,0,1,0-.16,0,18.42,18.42,0,0,0-.28,3.55,6.17,6.17,0,0,0,1.12,3,6,6,0,0,0,5.86,2.19c2.4-.44,4.15-2.24,5.46-4.19,1.44-2.17,2.64-4.48,4.19-6.59.81-1.11,1.61-2.23,2.5-3.28s2-2.07,2.9-3.21C293.08,372.51,293,372.38,292.88,372.44Z" style="fill: rgb(38, 50, 56); transform-origin: 281.961px 381.202px;" id="eldc63g4h89k" class="animable"></path><path d="M299.59,377.34a49.6,49.6,0,0,1-9.24-1.92c-.1,0-.23.24-.14.29a21.56,21.56,0,0,0,4.55,1.5,16.17,16.17,0,0,0,4.81.3C299.65,377.5,299.69,377.35,299.59,377.34Z" style="fill: rgb(38, 50, 56); transform-origin: 294.915px 376.496px;" id="elulufn2wuvlk" class="animable"></path><path d="M403,358a116.72,116.72,0,0,0-31.43-15c-3.16-1-6.35-1.84-9.54-2.71a.08.08,0,0,0,0,.15,153.71,153.71,0,0,1,16.34,6.14q8,3.44,15.8,7.16c3,1.41,5.84,2.95,8.75,4.45A.11.11,0,1,0,403,358Z" style="fill: rgb(38, 50, 56); transform-origin: 382.542px 349.255px;" id="el49tury272f3" class="animable"></path><path d="M412,329.4l-47.05-1.56s-8.76-23.22-12.09-43.88,13.59-14.35,31.25,7.77S412,329.4,412,329.4Z" style="fill: #E57C23; transform-origin: 382.219px 300.387px;" id="el27maql6pqpf" class="animable"></path><path d="M370.18,310.59a1.81,1.81,0,0,1-.75.37,1.49,1.49,0,0,1-1.39-.43,1.93,1.93,0,0,0-3,.33c-.18.27-.38.52-.54.81.29-.16.54-.36.82-.54a1.86,1.86,0,0,1,.74-.4,1.5,1.5,0,0,1,1.4.37,2,2,0,0,0,2.13.45,1.9,1.9,0,0,0,.83-.69c.18-.27.38-.52.54-.81C370.7,310.21,370.45,310.41,370.18,310.59ZM385,301.94c-.07-.32-.11-.64-.2-1-.09.32-.13.64-.19,1a1.88,1.88,0,0,1-.24.8,1.48,1.48,0,0,1-1.25.73,2,2,0,0,0-1.83,1.2,1.9,1.9,0,0,0-.1,1.07c.06.32.1.64.19,1,.09-.32.13-.64.2-1a1.72,1.72,0,0,1,.26-.79,1.52,1.52,0,0,1,1.29-.69,1.93,1.93,0,0,0,1.87-2.32Zm-16.53-25.87a1.87,1.87,0,0,0,0,.34c.07.31.1.63.19.95.09-.32.13-.64.2-.95v0C368.77,276.27,368.63,276.17,368.49,276.07ZM402,315.2a1.33,1.33,0,0,1-.93-.41,2,2,0,0,0-2.14-.44,1.88,1.88,0,0,0-.83.68c-.18.28-.38.53-.54.82.29-.16.54-.36.82-.54a1.57,1.57,0,0,1,.74-.37,1.5,1.5,0,0,1,1.4.42,2,2,0,0,0,1.93.47Zm-32.56-23.45a1.89,1.89,0,0,1-.8-.26,1.51,1.51,0,0,1-.68-1.29,2,2,0,0,0-1.26-1.8,2,2,0,0,0-1.07-.07c-.32.07-.64.11-1,.2.32.08.64.12,1,.19a1.93,1.93,0,0,1,.81.24,1.5,1.5,0,0,1,.73,1.25,2,2,0,0,0,1.2,1.83,1.9,1.9,0,0,0,1.07.1c.31-.07.63-.1.95-.19C370.1,291.86,369.78,291.82,369.47,291.75Zm21.64,32.91a1.72,1.72,0,0,1-.79-.27,1.49,1.49,0,0,1-.69-1.29,1.91,1.91,0,0,0-2.32-1.86c-.32.07-.64.1-1,.19.32.09.64.13,1,.2a1.75,1.75,0,0,1,.8.24,1.46,1.46,0,0,1,.73,1.25,2,2,0,0,0,1.2,1.82,1.82,1.82,0,0,0,1.07.11c.32-.07.64-.11,1-.2C391.75,324.76,391.43,324.72,391.11,324.66Z" style="fill: rgb(255, 255, 255); transform-origin: 383.475px 300.578px;" id="el93sw7zfjzlg" class="animable"></path><path d="M366.88,327.68c-.26,0-1.91-.29-1.92-.29-.12-.61-2.8-10.32-3.51-12.43-1.43-4.31-3.12-8.54-4.75-12.77a.12.12,0,0,0-.22.07c1.06,3.64,2.06,7.3,3.15,10.94-.33-.52-.65-1-1-1.56-.63-1.08-1.19-2.2-1.78-3.3a.1.1,0,0,0-.18.08,18.93,18.93,0,0,0,2.07,4.33,16.56,16.56,0,0,0,1.23,1.66l.27.91c.67,2.12,4.11,12.63,4.29,12.64l2.27,0C367,328,367,327.68,366.88,327.68Z" style="fill: rgb(38, 50, 56); transform-origin: 361.721px 315.05px;" id="elp8b5areo39f" class="animable"></path><path d="M404.37,320.29c-10.14-.76-20.36-.81-30.54-.65q-4.33.06-8.65.33a.07.07,0,0,0,0,.13c5.08.27,10.16.33,15.25.43s10.2.14,15.3.09c2.88,0,5.76-.05,8.64-.14A.1.1,0,0,0,404.37,320.29Z" style="fill: rgb(38, 50, 56); transform-origin: 384.787px 320.104px;" id="elyr2qxqtiu2a" class="animable"></path></g><g id="freepik--Device--inject-60" class="animable" style="transform-origin: 190.36px 352.88px;"><g id="ellt0t2b18idl"><rect x="241.48" y="405.98" width="7.18" height="4.69" style="fill: rgb(69, 90, 100); transform-origin: 245.07px 408.325px; transform: rotate(180deg);" class="animable" id="el0cq9dlw0cyjo"></rect></g><g id="el163wmnzyn04"><rect x="232.16" y="405.67" width="7.18" height="4.69" style="fill: rgb(69, 90, 100); transform-origin: 235.75px 408.015px; transform: rotate(180deg);" class="animable" id="eluk00cb35cg"></rect></g><g id="eljwy6ly2pl1p"><rect x="222.85" y="405.36" width="7.18" height="4.69" style="fill: rgb(69, 90, 100); transform-origin: 226.44px 407.705px; transform: rotate(180deg);" class="animable" id="els7h9yyd08x"></rect></g><g id="elbmd8wpmk9o"><rect x="213.53" y="405.05" width="7.18" height="4.69" style="fill: rgb(69, 90, 100); transform-origin: 217.12px 407.395px; transform: rotate(180deg);" class="animable" id="eleyopb56qlw8"></rect></g><g id="ellh7vw46633n"><rect x="204.22" y="404.74" width="7.18" height="4.69" style="fill: rgb(69, 90, 100); transform-origin: 207.81px 407.085px; transform: rotate(180deg);" class="animable" id="elgj8in4qvvr"></rect></g><g id="el9mdg7r88njl"><rect x="194.9" y="404.43" width="7.18" height="4.69" style="fill: rgb(69, 90, 100); transform-origin: 198.49px 406.775px; transform: rotate(180deg);" class="animable" id="elitfjjhzu8zo"></rect></g><g id="elyqwawmjup9j"><rect x="185.59" y="404.12" width="7.18" height="4.69" style="fill: rgb(69, 90, 100); transform-origin: 189.18px 406.465px; transform: rotate(180deg);" class="animable" id="elw4a8zmyjna"></rect></g><g id="ell0ai4fa8tlb"><rect x="176.27" y="403.81" width="7.18" height="4.69" style="fill: rgb(69, 90, 100); transform-origin: 179.86px 406.155px; transform: rotate(180deg);" class="animable" id="eljhgw533nhyj"></rect></g><g id="ely8dh3yfh37h"><rect x="166.96" y="403.5" width="7.18" height="4.69" style="fill: rgb(69, 90, 100); transform-origin: 170.55px 405.845px; transform: rotate(180deg);" class="animable" id="eladumaqy1ob"></rect></g><polygon points="165.2 413.36 250.42 413.36 250.42 407.66 165.2 405.28 165.2 413.36" style="fill: rgb(55, 71, 79); transform-origin: 207.81px 409.32px;" id="elqqeu5jk2pv" class="animable"></polygon><polygon points="82.03 390.86 222.71 390.86 200.34 286.12 59.65 286.12 82.03 390.86" style="fill: rgb(69, 90, 100); transform-origin: 141.18px 338.49px;" id="eld72zf5fuy6o" class="animable"></polygon><polygon points="76.82 390.86 217.51 390.86 195.13 286.12 54.45 286.12 76.82 390.86" style="fill: rgb(55, 71, 79); transform-origin: 135.98px 338.49px;" id="ell0ghny79zhc" class="animable"></polygon><path d="M123.82,332.42a10.58,10.58,0,0,0,10.08,8.7,7.24,7.24,0,0,0,7.32-8.7,10.61,10.61,0,0,0-10.08-8.7A7.24,7.24,0,0,0,123.82,332.42Z" style="fill: rgb(38, 50, 56); transform-origin: 132.52px 332.42px;" id="ela6p9ioplsgi" class="animable"></path><polygon points="116.61 418.21 185.8 418.21 185.8 412.84 116.61 410.6 116.61 418.21" style="fill: rgb(69, 90, 100); transform-origin: 151.205px 414.405px;" id="el4i658wev61q" class="animable"></polygon><polygon points="97.8 418.2 134.95 418.2 157.32 359.52 120.17 359.52 97.8 418.2" style="fill: rgb(69, 90, 100); transform-origin: 127.56px 388.86px;" id="elfrfh1pekmyn" class="animable"></polygon><polygon points="91.68 418.2 128.83 418.2 151.21 359.52 114.06 359.52 91.68 418.2" style="fill: rgb(38, 50, 56); transform-origin: 121.445px 388.86px;" id="ellwlh9ub5it" class="animable"></polygon><path d="M253.05,419.64h71.34c6.09,0-2.72-17.33-24.94-24S246,413.14,253.05,419.64Z" style="fill: rgb(55, 71, 79); transform-origin: 289.153px 407.064px;" id="elf1ovi7er9hi" class="animable"></path><path d="M281.05,419.64a43.21,43.21,0,0,0-1.73-5.56,33.34,33.34,0,0,0-2.53-5.16,24.68,24.68,0,0,0-3.46-4.56l-1-1-1.11-.93c-.7-.68-1.57-1.12-2.34-1.74a17,17,0,0,1,5,3.13,19.46,19.46,0,0,1,3.78,4.6,25.11,25.11,0,0,1,2.41,5.43A22.6,22.6,0,0,1,281.05,419.64Z" style="fill: rgb(38, 50, 56); transform-origin: 274.965px 410.165px;" id="el07qfakercde3" class="animable"></path><path d="M272.59,403.15c-1,.52-1.95,1-2.91,1.57s-1.93,1.07-2.87,1.63c-1.88,1.13-3.75,2.27-5.52,3.55a33.82,33.82,0,0,0-5,4.19,14.83,14.83,0,0,0-2,2.55,9.42,9.42,0,0,0-1.28,3,8.38,8.38,0,0,1,.85-3.23,15.43,15.43,0,0,1,1.84-2.83,25.89,25.89,0,0,1,5-4.5,46.29,46.29,0,0,1,11.88-5.93Z" style="fill: rgb(38, 50, 56); transform-origin: 262.8px 411.395px;" id="elxlipw5j7g5" class="animable"></path></g><g id="freepik--Coffee--inject-60" class="animable" style="transform-origin: 367.985px 397.99px;"><polygon points="386.99 378.13 382.75 431.37 353.47 431.37 349.23 378.13 386.99 378.13" style="fill: #E57C23; transform-origin: 368.11px 404.75px;" id="elcqdnd8tkvmj" class="animable"></polygon><g id="el8cd1cy9waw3"><polygon points="386.99 378.13 382.75 431.37 353.47 431.37 349.23 378.13 386.99 378.13" style="opacity: 0.1; transform-origin: 368.11px 404.75px;" class="animable" id="elx0xa47snu2"></polygon></g><rect x="346.46" y="373.33" width="43.05" height="7.76" style="fill: rgb(69, 90, 100); transform-origin: 367.985px 377.21px;" id="elvukrvxp04d" class="animable"></rect><polygon points="386.56 373.33 349.41 373.33 351.58 364.61 384.39 364.61 386.56 373.33" style="fill: rgb(55, 71, 79); transform-origin: 367.985px 368.97px;" id="eltlhzvownrtj" class="animable"></polygon><path d="M378.28,405.22c0,6.91-4.55,12.51-10.17,12.51s-10.17-5.6-10.17-12.51,4.56-12.52,10.17-12.52S378.28,398.31,378.28,405.22Z" style="fill: rgb(255, 255, 255); transform-origin: 368.11px 405.215px;" id="el5yyamfh5gfg" class="animable"></path></g><defs>     <filter id="active" height="200%">         <feMorphology in="SourceAlpha" result="DILATED" operator="dilate" radius="2"></feMorphology>                <feFlood flood-color="#32DFEC" flood-opacity="1" result="PINK"></feFlood>        <feComposite in="PINK" in2="DILATED" operator="in" result="OUTLINE"></feComposite>        <feMerge>            <feMergeNode in="OUTLINE"></feMergeNode>            <feMergeNode in="SourceGraphic"></feMergeNode>        </feMerge>    </filter>    <filter id="hover" height="200%">        <feMorphology in="SourceAlpha" result="DILATED" operator="dilate" radius="2"></feMorphology>                <feFlood flood-color="#ff0000" flood-opacity="0.5" result="PINK"></feFlood>        <feComposite in="PINK" in2="DILATED" operator="in" result="OUTLINE"></feComposite>        <feMerge>            <feMergeNode in="OUTLINE"></feMergeNode>            <feMergeNode in="SourceGraphic"></feMergeNode>        </feMerge>            <feColorMatrix type="matrix" values="0   0   0   0   0                0   1   0   0   0                0   0   0   0   0                0   0   0   1   0 "></feColorMatrix>    </filter></defs></svg>